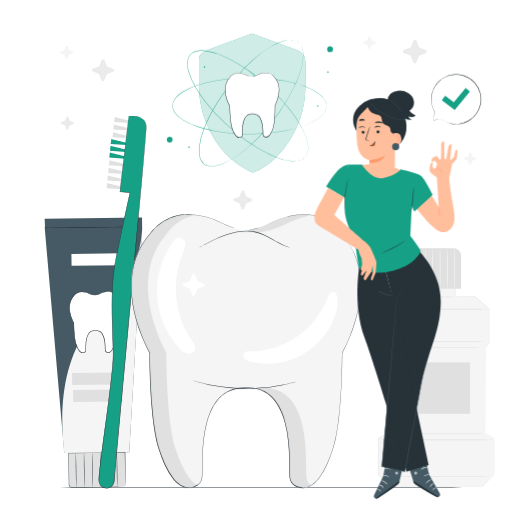
t = 0.00 s
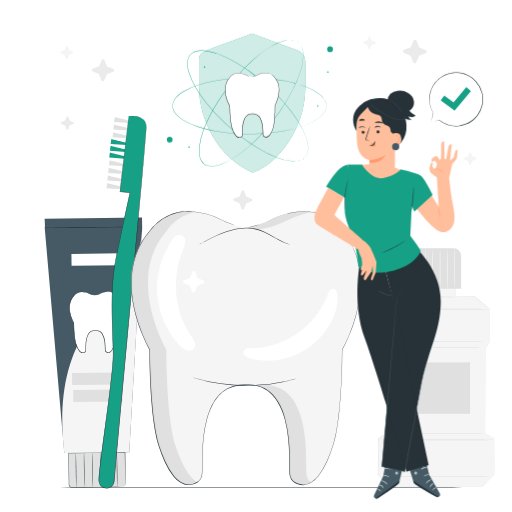
t = 0.23 s
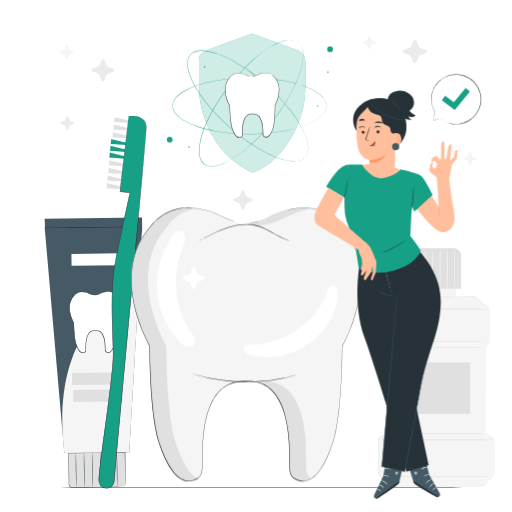
t = 0.49 s
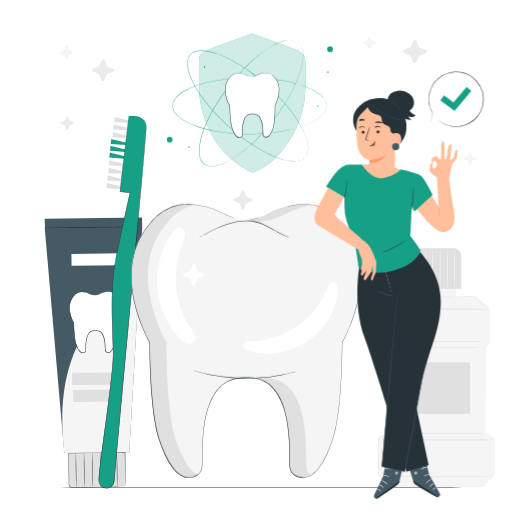
t = 0.75 s
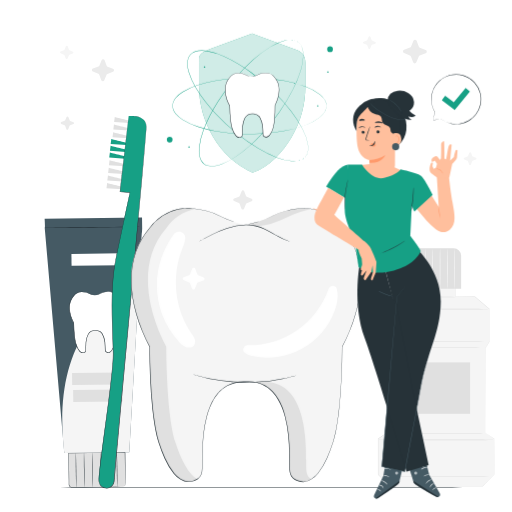
t = 1.05 s
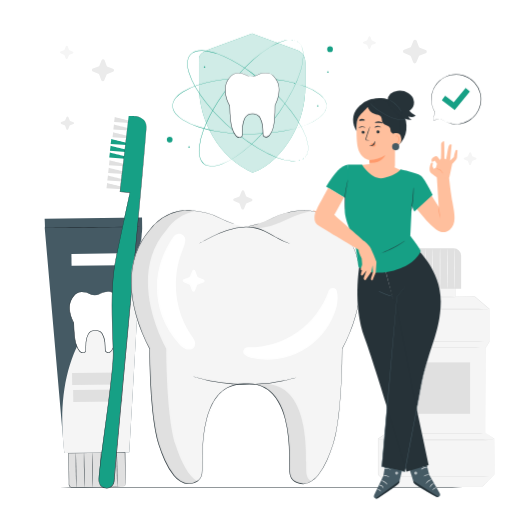
t = 1.20 s

The animated SVG that drew these frames (rendered in a browser with its animation timeline set to each time). Animation: 2 CSS @keyframes rules; one cycle of 1.50 s, repeats indefinitely.

<svg class="animated" id="freepik_stories-oral-care" xmlns="http://www.w3.org/2000/svg" viewBox="0 0 500 500" version="1.1" xmlns:xlink="http://www.w3.org/1999/xlink" xmlns:svgjs="http://svgjs.com/svgjs"><style>svg#freepik_stories-oral-care:not(.animated) .animable {opacity: 0;}svg#freepik_stories-oral-care.animated #freepik--Tooth--inject-45 {animation: 1.5s Infinite  linear floating;animation-delay: 0s;}svg#freepik_stories-oral-care.animated #freepik--speech-bubble--inject-45 {animation: 1.5s Infinite  linear heartbeat;animation-delay: 0s;}            @keyframes floating {                0% {                    opacity: 1;                    transform: translateY(0px);                }                50% {                    transform: translateY(-10px);                }                100% {                    opacity: 1;                    transform: translateY(0px);                }            }                    @keyframes heartbeat {                0% {                    transform: scale(1);                }                10% {                    transform: scale(1.1);                }                30% {                    transform: scale(1);                }                40% {                    transform: scale(1);                }                50% {                    transform: scale(1.1);                }                60% {                    transform: scale(1);                }                100% {                    transform: scale(1);                }            }        </style><g id="freepik--background-complete--inject-45" class="animable" style="transform-origin: 270.778px 255.319px;"><path d="M105,65.07l5.34,2.18a1.58,1.58,0,0,1,0,2.94l-5.39,2a1.56,1.56,0,0,0-.9.88l-2.19,5.34a1.57,1.57,0,0,1-2.93,0l-2-5.4a1.56,1.56,0,0,0-.88-.9l-5.33-2.18a1.58,1.58,0,0,1,0-2.94l5.4-2a1.62,1.62,0,0,0,.9-.88l2.19-5.34a1.57,1.57,0,0,1,2.93,0l2,5.39A1.59,1.59,0,0,0,105,65.07Z" style="fill: rgb(235, 235, 235); transform-origin: 100.53px 68.59px;" id="el18k8a1zyg8h" class="animable"></path><path d="M241.07,192.2l4.61,1.89a1.37,1.37,0,0,1,0,2.54L241,198.39a1.36,1.36,0,0,0-.78.76l-1.89,4.61a1.37,1.37,0,0,1-2.54,0L234,199.07a1.36,1.36,0,0,0-.76-.78l-4.61-1.89a1.36,1.36,0,0,1,0-2.54l4.66-1.76a1.39,1.39,0,0,0,.78-.76l1.89-4.61a1.36,1.36,0,0,1,2.53,0l1.77,4.66A1.39,1.39,0,0,0,241.07,192.2Z" style="fill: rgb(235, 235, 235); transform-origin: 237.146px 195.243px;" id="el6p7gr2zjgik" class="animable"></path><path d="M410,46.59l5.71,2.34a1.69,1.69,0,0,1,0,3.14l-5.77,2.18a1.71,1.71,0,0,0-1,.94l-2.34,5.7a1.69,1.69,0,0,1-3.14,0l-2.18-5.76a1.72,1.72,0,0,0-.94-1l-5.7-2.33a1.69,1.69,0,0,1,0-3.14l5.76-2.18a1.72,1.72,0,0,0,1-.94l2.33-5.71a1.69,1.69,0,0,1,3.14,0l2.19,5.76A1.63,1.63,0,0,0,410,46.59Z" style="fill: rgb(235, 235, 235); transform-origin: 405.175px 50.36px;" id="elgq6ypgajy2k" class="animable"></path><path d="M363.33,39.66l3.08,1.26a.91.91,0,0,1,0,1.69l-3.1,1.18a.88.88,0,0,0-.52.5l-1.26,3.08a.91.91,0,0,1-1.69,0l-1.18-3.1a.91.91,0,0,0-.5-.52l-3.07-1.26a.91.91,0,0,1,0-1.69l3.1-1.18a.86.86,0,0,0,.52-.5L360,36a.91.91,0,0,1,1.69,0l1.18,3.1A.88.88,0,0,0,363.33,39.66Z" style="fill: rgb(245, 245, 245); transform-origin: 360.75px 41.685px;" id="ellh2gd7vlsq" class="animable"></path><path d="M461.69,152.91l3.07,1.26a.91.91,0,0,1,0,1.69L461.63,157a1,1,0,0,0-.52.51l-1.26,3.07a.91.91,0,0,1-1.69,0L457,157.48a.88.88,0,0,0-.51-.51l-3.07-1.26a.91.91,0,0,1,0-1.69l3.11-1.18a.94.94,0,0,0,.52-.5l1.26-3.08a.9.9,0,0,1,1.68,0l1.18,3.1A.9.9,0,0,0,461.69,152.91Z" style="fill: rgb(245, 245, 245); transform-origin: 459.09px 154.918px;" id="elby3ynecgs2" class="animable"></path><path d="M68.51,118.05l3.23,1.33a1,1,0,0,1,0,1.77l-3.26,1.24a1,1,0,0,0-.55.53l-1.32,3.23a1,1,0,0,1-1.78,0l-1.24-3.27a.94.94,0,0,0-.53-.54L59.81,121a1,1,0,0,1,0-1.77L63.1,118a.94.94,0,0,0,.54-.53L65,114.22a1,1,0,0,1,1.77,0L68,117.51A1,1,0,0,0,68.51,118.05Z" style="fill: rgb(235, 235, 235); transform-origin: 65.775px 120.19px;" id="elafyk981r3dj" class="animable"></path><path d="M67.9,49.09l3.23,1.33a1,1,0,0,1,0,1.77l-3.26,1.24a1,1,0,0,0-.55.53L66,57.19a1,1,0,0,1-1.78,0L63,53.9a.94.94,0,0,0-.53-.54L59.19,52a1,1,0,0,1,0-1.77L62.48,49a1,1,0,0,0,.55-.53l1.32-3.23a1,1,0,0,1,1.78,0l1.23,3.27A1,1,0,0,0,67.9,49.09Z" style="fill: rgb(245, 245, 245); transform-origin: 65.16px 51.215px;" id="elvzgtqb5lsrj" class="animable"></path><polygon points="474.14 422.67 474.14 339.8 477.85 333.61 477.85 301.76 463.76 289.78 444.76 289.67 444.76 268.98 427.07 268.98 424.97 268.98 407.28 268.98 407.28 289.67 388.28 289.78 374.19 301.76 374.19 333.61 377.91 339.8 377.91 422.67 369.25 428.54 369.25 463.48 380.84 475.08 424.97 475.08 427.07 475.08 471.2 475.08 482.8 463.48 482.8 428.54 474.14 422.67" style="fill: rgb(245, 245, 245); transform-origin: 426.025px 372.03px;" id="elhjfpyeoonxm" class="animable"></polygon><path d="M474.14,422.67l2.22,1.46,6.47,4.36,0,0v0c0,7.61,0,19.5.07,34.94v.06l0,0c-3.52,3.54-7.42,7.44-11.58,11.61l0,.05h-.07l-90.36.06h-.09l-.07-.06-11.6-11.59-.06-.07v-.1c0-11.07,0-22.82,0-34.94v-.13l.11-.07,8.66-5.88-.11.21c0-25.86,0-53.86,0-82.88l0,.14L374,333.74l0-.06v-1.84q0-15.24,0-30.08v-.12l.09-.08q7.11-6,14.08-12l.08-.06h.09l19-.1-.25.25V268.73h.25l37.48,0H445V269c0,7.09,0,14,0,20.69l-.23-.23,19,.12h.08l.06.05,14.08,12,.08.06v.1c0,11.43,0,22,0,31.85v.05l0,0-3.72,6.19,0-.1c0,25.81-.07,46.51-.09,60.77,0,7.13,0,12.65-.05,16.4,0,1.86,0,3.29,0,4.25s0,1.46,0,1.46,0-.48,0-1.43,0-2.38,0-4.24c0-3.74,0-9.25,0-16.37,0-14.28-.05-35-.09-60.84v0l0-.05,3.7-6.18,0,.09c0-9.85,0-20.42,0-31.85l.07.16q-6.82-5.81-14.09-12l.14.05-19-.1h-.23v-.23c0-6.72,0-13.6,0-20.69l.24.24H407.28l.25-.25q0,10.18,0,20.69v.25h-.26l-19,.11.17-.06-14.09,12,.09-.2q0,14.83,0,30.08v1.77l0-.13,3.71,6.18,0,.06v.07c0,29,0,57,0,82.88v.13l-.11.07c-3,2-6,4.05-8.65,5.87l.1-.2c0,12.12,0,23.87,0,34.94l-.07-.16L381,474.92l-.16-.06,90.36.06-.11.05c4.17-4.16,8.07-8.06,11.61-11.58l0,.09c0-15.44,0-27.33.07-34.94l0,.06-6.46-4.43Z" style="fill: rgb(224, 224, 224); transform-origin: 425.985px 371.97px;" id="elf5kg29fcwlp" class="animable"></path><path d="M476.82,333.37c0,.14-23.15.26-51.69.26s-51.68-.12-51.68-.26,23.13-.26,51.68-.26S476.82,333.23,476.82,333.37Z" style="fill: rgb(224, 224, 224); transform-origin: 425.135px 333.37px;" id="elhvspxsz71ua" class="animable"></path><path d="M472.88,339.45c0,.14-21.38.26-47.75.26s-47.75-.12-47.75-.26,21.38-.26,47.75-.26S472.88,339.31,472.88,339.45Z" style="fill: rgb(224, 224, 224); transform-origin: 425.13px 339.45px;" id="el4eg3tdpwgyq" class="animable"></path><path d="M476.46,301.89c0,.15-22.42.26-50.07.26s-50.08-.11-50.08-.26,22.42-.26,50.08-.26S476.46,301.75,476.46,301.89Z" style="fill: rgb(224, 224, 224); transform-origin: 426.385px 301.89px;" id="elz2yif748sgl" class="animable"></path><path d="M446.77,290.09c0,.15-8.81.26-19.67.26s-19.67-.11-19.67-.26,8.8-.26,19.67-.26S446.77,290,446.77,290.09Z" style="fill: rgb(224, 224, 224); transform-origin: 427.1px 290.09px;" id="el4uauqgcwemi" class="animable"></path><path d="M477.89,423.15c0,.14-22.26.26-49.71.26s-49.72-.12-49.72-.26,22.25-.26,49.72-.26S477.89,423,477.89,423.15Z" style="fill: rgb(224, 224, 224); transform-origin: 428.175px 423.15px;" id="elof2kgfbwx39" class="animable"></path><path d="M481.47,429.58c0,.15-25,.27-55.8.27s-55.8-.12-55.8-.27,25-.26,55.8-.26S481.47,429.44,481.47,429.58Z" style="fill: rgb(224, 224, 224); transform-origin: 425.67px 429.585px;" id="el5892b17f3h" class="animable"></path><path d="M482.54,465c0,.15-25.22.26-56.33.26s-56.34-.11-56.34-.26,25.22-.26,56.34-.26S482.54,464.85,482.54,465Z" style="fill: rgb(224, 224, 224); transform-origin: 426.205px 465px;" id="el2fpf4f14kia" class="animable"></path><rect x="395.11" y="353.86" width="63.97" height="50.23" style="fill: rgb(224, 224, 224); transform-origin: 427.095px 378.975px;" id="elucqbgc7mle" class="animable"></rect><path d="M409.68,242.49h33.41a7.23,7.23,0,0,1,7.23,7.23v32.35a0,0,0,0,1,0,0H402.45a0,0,0,0,1,0,0V249.72A7.23,7.23,0,0,1,409.68,242.49Z" style="fill: rgb(224, 224, 224); transform-origin: 426.385px 262.28px;" id="elxw8y45g8df" class="animable"></path><path d="M408.25,282.14c-.15,0-.26-8.71-.26-19.46s.11-19.47.26-19.47.26,8.71.26,19.47S408.39,282.14,408.25,282.14Z" style="fill: rgb(250, 250, 250); transform-origin: 408.25px 262.675px;" id="eldqjz5sae6vj" class="animable"></path><path d="M415.42,282.14c-.15,0-.26-8.71-.26-19.46s.11-19.47.26-19.47.26,8.71.26,19.47S415.56,282.14,415.42,282.14Z" style="fill: rgb(250, 250, 250); transform-origin: 415.42px 262.675px;" id="el18wqd3yg6izi" class="animable"></path><path d="M422.58,282.14c-.14,0-.26-8.71-.26-19.46s.12-19.47.26-19.47.26,8.71.26,19.47S422.73,282.14,422.58,282.14Z" style="fill: rgb(250, 250, 250); transform-origin: 422.58px 262.675px;" id="el22pkvy9po7t" class="animable"></path><path d="M429.75,282.14c-.14,0-.26-8.71-.26-19.46s.12-19.47.26-19.47.26,8.71.26,19.47S429.89,282.14,429.75,282.14Z" style="fill: rgb(250, 250, 250); transform-origin: 429.75px 262.675px;" id="elfqwjcbecw1j" class="animable"></path><path d="M436.92,282.14c-.15,0-.26-8.71-.26-19.46s.11-19.47.26-19.47.26,8.71.26,19.47S437.06,282.14,436.92,282.14Z" style="fill: rgb(250, 250, 250); transform-origin: 436.92px 262.675px;" id="elosg3a17vdl8" class="animable"></path><path d="M444.08,282.14c-.14,0-.26-8.71-.26-19.46s.12-19.47.26-19.47.26,8.71.26,19.47S444.23,282.14,444.08,282.14Z" style="fill: rgb(250, 250, 250); transform-origin: 444.08px 262.675px;" id="el5wuwj70nkyu" class="animable"></path></g><g id="freepik--Floor--inject-45" class="animable" style="transform-origin: 250px 476px;"><path d="M473.94,476c0,.14-100.27.26-223.93.26S26.06,476.11,26.06,476s100.25-.26,224-.26S473.94,475.83,473.94,476Z" style="fill: rgb(38, 50, 56); transform-origin: 250px 476px;" id="ell5e25lrmnz" class="animable"></path></g><g id="freepik--Toothpaste--inject-45" class="animable" style="transform-origin: 91.23px 344.361px;"><path d="M43.7,222.9c.47-1.12-.11-9.25-.11-9.25l95.12-1.2.14,10.72L126.23,441.58l-63.44.81Z" style="fill: rgb(69, 90, 100); transform-origin: 91.22px 327.42px;" id="elpg3hahgfk1" class="animable"></path><path d="M119.64,475.41l-49.3.63a2.92,2.92,0,0,1-3-2.88L67,442.34l55.14-.7.39,30.82A2.92,2.92,0,0,1,119.64,475.41Z" style="fill: rgb(224, 224, 224); transform-origin: 94.7651px 458.841px;" id="el7prw1p06eu" class="animable"></path><path d="M119.64,475.41s.22,0,.63-.1a3,3,0,0,0,1.52-1,3,3,0,0,0,.58-1.19,7.08,7.08,0,0,0,0-1.62c0-1.2,0-2.57-.08-4.1-.1-6.18-.24-15-.42-25.79l.21.21-52.21.71-2.92,0,.25-.27c.07,5.89.14,11.63.21,17.16q.06,4.15.1,8.15c0,1.33,0,2.64,0,3.94,0,.64,0,1.33.05,1.91A2.67,2.67,0,0,0,70,475.78c.55.05,1.22,0,1.83,0l3.65,0,7-.08,12.51-.12L113,475.4l4.9,0h1.28l.43,0-.43,0-1.27,0-4.91.11L95,475.91l-12.52.19-7,.1-3.66.05c-.63,0-1.2.05-1.89,0a3.06,3.06,0,0,1-1.81-.87,3.21,3.21,0,0,1-.92-1.82c-.06-.69,0-1.3,0-2,0-1.3,0-2.62-.05-3.95q-.06-4-.11-8.14c-.08-5.54-.15-11.28-.23-17.16v-.26H67l2.92,0,52.22-.61h.21v.2c.1,10.77.18,19.61.24,25.79,0,1.54,0,2.91,0,4.1a7.43,7.43,0,0,1-.08,1.66,3,3,0,0,1-.64,1.24,2.94,2.94,0,0,1-1.6.95A1.94,1.94,0,0,1,119.64,475.41Z" style="fill: rgb(38, 50, 56); transform-origin: 94.7076px 458.856px;" id="elqcfmlixn8k" class="animable"></path><path d="M43.63,222.65c0-.15,21.31-.53,47.59-.87s47.61-.48,47.61-.34-21.31.53-47.6.87S43.64,222.79,43.63,222.65Z" style="fill: rgb(38, 50, 56); transform-origin: 91.23px 222.045px;" id="el1d75m9m429r" class="animable"></path><path d="M62.79,442.39l63.44-.81,12.64-217h0c-1.44,20-7.13,35.33-17.71,50.66S97.1,303.75,86.37,319c-24.59,34.92-28.81,78.3-23.58,123.41" style="fill: rgb(245, 245, 245); transform-origin: 99.839px 333.495px;" id="el6ra8x26bh7h" class="animable"></path><path d="M74.52,476c-.15,0-.36-7.53-.48-16.81s-.09-16.82,0-16.82.36,7.52.47,16.81S74.66,476,74.52,476Z" style="fill: rgb(38, 50, 56); transform-origin: 74.2853px 459.185px;" id="elxs94sfuj43g" class="animable"></path><path d="M82.52,475.87c-.14,0-.35-7.53-.47-16.81s-.1-16.82,0-16.83.35,7.53.47,16.82S82.67,475.87,82.52,475.87Z" style="fill: rgb(38, 50, 56); transform-origin: 82.2944px 459.05px;" id="elo88svam2ln" class="animable"></path><path d="M90.53,475.77c-.14,0-.35-7.53-.47-16.82s-.1-16.82,0-16.82.35,7.53.47,16.82S90.68,475.76,90.53,475.77Z" style="fill: rgb(38, 50, 56); transform-origin: 90.3044px 458.95px;" id="el47wcopqvt1i" class="animable"></path><path d="M98.54,475.66c-.14,0-.36-7.52-.47-16.81S98,442,98.11,442s.36,7.53.48,16.82S98.68,475.66,98.54,475.66Z" style="fill: rgb(38, 50, 56); transform-origin: 98.3348px 458.83px;" id="el4yyjax26v7s" class="animable"></path><path d="M106.55,475.56c-.15,0-.36-7.52-.48-16.81s-.09-16.82.05-16.82.36,7.52.47,16.81S106.69,475.56,106.55,475.56Z" style="fill: rgb(38, 50, 56); transform-origin: 106.33px 458.745px;" id="elniehqbrmv7a" class="animable"></path><path d="M114.56,475.46c-.15,0-.36-7.52-.48-16.81s-.09-16.82,0-16.82.36,7.52.47,16.81S114.7,475.46,114.56,475.46Z" style="fill: rgb(38, 50, 56); transform-origin: 114.325px 458.645px;" id="el2ixz1v9i87e" class="animable"></path><path d="M92.7,288.42c6.3-1.31,5.43-3,11.62-3.62a10,10,0,0,1,9.24,4.14c9.13,10.22.32,25.78.32,25.78s.22,14.48-1.72,20.85c-1.8,5.91-4.3,9.16-7,8.57s-2.27-2.43-2.37-4.67.39-17.39-9.61-16.84H93c-10-.29-9.14,14.84-9.18,17.08s.47,4.06-2.26,4.73-5.3-2.52-7.25-8.39c-2.1-6.32-2.25-20.8-2.25-20.8s-9.19-15.33-.32-25.78a10,10,0,0,1,9.13-4.37c6.2.48,5.37,2.18,11.7,3.33" style="fill: rgb(255, 255, 255); transform-origin: 92.7907px 314.634px;" id="elrqtiw6nbc9o" class="animable"></path><path d="M92.53,288.42s-.53-.06-1.52-.28a19.3,19.3,0,0,1-4.24-1.48,14.05,14.05,0,0,0-3.06-1.07,19.87,19.87,0,0,0-3.86-.41,9.88,9.88,0,0,0-8,4.36v0h0a16.82,16.82,0,0,0-3.76,11.56,31.36,31.36,0,0,0,4.15,14l0,.05v.06c.09,4.34.31,8.92.87,13.63A40.76,40.76,0,0,0,74.5,336a20.71,20.71,0,0,0,3.34,6.61,4.08,4.08,0,0,0,3.08,1.68,3.6,3.6,0,0,0,1.71-.55,1.93,1.93,0,0,0,.85-1.46c.11-2.54-.07-5.29.21-8a19.53,19.53,0,0,1,2.21-7.93,8.14,8.14,0,0,1,3-3,8,8,0,0,1,4.18-.93h.07a8,8,0,0,1,4.19.87A7.82,7.82,0,0,1,99,324.53a9.63,9.63,0,0,1,1.3,1.69,19.74,19.74,0,0,1,2.38,7.87c.35,2.68.22,5.43.41,8a2,2,0,0,0,.92,1.42,3.78,3.78,0,0,0,1.73.48,4.17,4.17,0,0,0,3-1.79,21.15,21.15,0,0,0,3.15-6.69,40.9,40.9,0,0,0,1.2-7.12c.44-4.72.55-9.29.53-13.62v-.06l0-.06a31.25,31.25,0,0,0,3.8-14.1,16.92,16.92,0,0,0-4-11.46h0a9.83,9.83,0,0,0-8.16-4.16,15.77,15.77,0,0,0-6.87,1.66,18.68,18.68,0,0,1-4.18,1.58c-1,.24-1.51.31-1.51.31l.38-.1c.25-.07.62-.15,1.11-.29a20,20,0,0,0,4.13-1.65,15.73,15.73,0,0,1,6.94-1.75,10.09,10.09,0,0,1,8.43,4.23l0,0a17.13,17.13,0,0,1,4.2,11.67,31.67,31.67,0,0,1-3.8,14.32l0-.11c0,4.35-.06,8.93-.49,13.68a41.89,41.89,0,0,1-1.2,7.21,21.74,21.74,0,0,1-3.23,6.86,7.56,7.56,0,0,1-1.46,1.36,3.61,3.61,0,0,1-2,.62,4.22,4.22,0,0,1-2-.55,2.57,2.57,0,0,1-.79-.75,3.25,3.25,0,0,1-.37-1c-.21-2.7-.07-5.31-.42-8a19.48,19.48,0,0,0-2.31-7.66,9.51,9.51,0,0,0-1.23-1.59,7.15,7.15,0,0,0-1.59-1.2,7.44,7.44,0,0,0-3.92-.81H93a7.53,7.53,0,0,0-3.91.86,7.63,7.63,0,0,0-2.77,2.84,19.15,19.15,0,0,0-2.15,7.72c-.28,2.68-.09,5.29-.22,8a3,3,0,0,1-.32,1,2.47,2.47,0,0,1-.75.79,4.21,4.21,0,0,1-2,.64,3.53,3.53,0,0,1-2-.55,7.24,7.24,0,0,1-1.5-1.31A21.45,21.45,0,0,1,74,336.12a41.1,41.1,0,0,1-1.4-7.19c-.55-4.74-.76-9.32-.84-13.68l0,.1a31.55,31.55,0,0,1-4.16-14.21,17.24,17.24,0,0,1,3.89-11.78v0a10.07,10.07,0,0,1,8.29-4.44,19.25,19.25,0,0,1,3.9.45,13.75,13.75,0,0,1,3.09,1.12A19.75,19.75,0,0,0,91,288.05c.49.14.87.21,1.12.27Z" style="fill: rgb(38, 50, 56); transform-origin: 92.7373px 314.755px;" id="elklhfwjwx8f" class="animable"></path><g id="elliymy1233o"><rect x="70.43" y="364.06" width="48.15" height="11.67" style="fill: rgb(224, 224, 224); transform-origin: 94.505px 369.895px; transform: rotate(-0.73deg);" class="animable"></rect></g><g id="eleff2c1p6aah"><rect x="71.5" y="380.63" width="48.15" height="11.67" style="fill: rgb(224, 224, 224); transform-origin: 95.575px 386.465px; transform: rotate(-0.73deg);" class="animable"></rect></g><g id="elspqfa1akzda"><rect x="69.82" y="247.65" width="48.15" height="11.67" style="fill: rgb(255, 255, 255); transform-origin: 93.895px 253.485px; transform: rotate(-0.73deg);" class="animable"></rect></g></g><g id="freepik--Toothbrush--inject-45" class="animable" style="transform-origin: 119.673px 295.051px;"><path d="M108.71,135.79c.27.12,15.19,3.8,15.19,3.8l-.4,2.11-15.42-1Z" style="fill: rgb(22, 160, 133); transform-origin: 115.99px 138.745px;" id="el9zy5bz7ri9d" class="animable"></path><path d="M108,142.41c.27.12,15.2,3.8,15.2,3.8l-.41,2.11-15.42-1Z" style="fill: rgb(22, 160, 133); transform-origin: 115.285px 145.365px;" id="elo3q77h0zvh" class="animable"></path><path d="M107.31,149c.27.12,15.2,3.8,15.2,3.8l-.41,2.11-15.42-1Z" style="fill: rgb(22, 160, 133); transform-origin: 114.595px 151.955px;" id="el4gx90m2pus9" class="animable"></path><path d="M107,156.51c.27.13,15.2,3.81,15.2,3.81l-.4,2.1-15.43-1Z" style="fill: rgb(224, 224, 224); transform-origin: 114.285px 159.465px;" id="elpstk34w3z5" class="animable"></path><path d="M106.21,163.94c.27.13,15.19,3.81,15.19,3.81l-.4,2.11-15.42-1Z" style="fill: rgb(224, 224, 224); transform-origin: 113.49px 166.9px;" id="ellmcsdrf99ab" class="animable"></path><path d="M105.43,171.38c.26.13,15.19,3.81,15.19,3.81l-.4,2.1-15.43-1Z" style="fill: rgb(224, 224, 224); transform-origin: 112.705px 174.335px;" id="el0qfcbkynn3li" class="animable"></path><path d="M112.08,114.21c.26.13,15.19,3.81,15.19,3.81l-.4,2.11-15.43-1Z" style="fill: rgb(224, 224, 224); transform-origin: 119.355px 117.17px;" id="elx2h5gq8gsha" class="animable"></path><path d="M111.29,121.65c.27.12,15.2,3.8,15.2,3.8l-.41,2.11-15.42-1Z" style="fill: rgb(224, 224, 224); transform-origin: 118.575px 124.605px;" id="elio7q2tuq7k" class="animable"></path><path d="M110.51,129.08c.26.13,15.19,3.81,15.19,3.81l-.4,2.1-15.43-1Z" style="fill: rgb(224, 224, 224); transform-origin: 117.785px 132.035px;" id="elrnv3tecx4w" class="animable"></path><path d="M104.64,178.81c.27.13,15.2,3.81,15.2,3.81l-.41,2.11-15.42-1Z" style="fill: rgb(224, 224, 224); transform-origin: 111.925px 181.77px;" id="elmbecxasdrq" class="animable"></path><path d="M125.7,113.33s17.16-2.15,17.15,10.46c0,10.66-27.72,299.43-31.39,346a7.47,7.47,0,0,1-7.87,6.87h0a7.48,7.48,0,0,1-7-6.88c-.77-9.88,14.4-103.82,14-124.5-.61-29.29-3.5-63.15,2.73-93.38C119.9,219.55,126.88,188,126.88,188l-9.69-.74Z" style="fill: rgb(22, 160, 133); transform-origin: 119.706px 294.931px;" id="els300j4fssj9" class="animable"></path><path d="M125.7,113.33s0,.43-.13,1.27-.23,2.07-.41,3.71c-.36,3.27-.91,8.11-1.62,14.42-1.43,12.61-3.53,31.08-6.2,54.55l-.14-.17,9.69.73.18,0,0,.18-12.12,57c-1.12,5.28-2.32,10.67-3.08,16.25s-1.39,11.32-1.73,17.18c-.75,11.73-.65,23.95-.3,36.56q.31,9.47.63,19.22c.1,3.25.19,6.53.29,9.83s-.07,6.65-.33,10c-.48,6.68-1.22,13.43-2,20.25S106.75,388,105.85,395q-2.76,20.89-5.64,42.64c-.95,7.24-1.9,14.55-2.69,21.92-.21,1.85-.39,3.7-.52,5.55-.06.93-.18,1.86-.16,2.78a13.16,13.16,0,0,0,.09,2.74,7.21,7.21,0,0,0,12.18,3.71,7.1,7.1,0,0,0,2-4.17c.28-3.25.55-6.49.83-9.72q.86-9.69,1.69-19.26,1.74-19.11,3.43-37.64c2.29-24.67,4.5-48.47,6.61-71.14L135,211.92c3.17-34.29,5.75-62,7.33-81.23.22-2.4.31-4.67.46-6.79a10,10,0,0,0-1.5-5.65,9.79,9.79,0,0,0-3.84-3.25,17.21,17.21,0,0,0-4-1.31,27.37,27.37,0,0,0-5.73-.46c-1.3,0-2,.1-2,.1a16.4,16.4,0,0,1,2-.15,26.19,26.19,0,0,1,5.75.41,16.84,16.84,0,0,1,4.05,1.29,9.82,9.82,0,0,1,3.91,3.28,10.14,10.14,0,0,1,1.56,5.74c-.14,2.13-.23,4.41-.44,6.8-1.52,19.2-4,47-7.16,81.25s-6.94,75.13-11.13,120.47c-2.1,22.67-4.3,46.47-6.58,71.15q-1.68,18.51-3.42,37.64-.84,9.56-1.69,19.25l-.84,9.74a7.73,7.73,0,0,1-12.19,5.28,7.71,7.71,0,0,1-3.06-4.78,14.34,14.34,0,0,1-.1-2.85c0-1,.1-1.87.16-2.81.13-1.86.32-3.71.52-5.56.79-7.39,1.75-14.7,2.69-21.94q2.88-21.72,5.66-42.64,1.35-10.44,2.55-20.67c.79-6.82,1.53-13.56,2-20.23.26-3.33.39-6.64.33-9.94s-.18-6.57-.28-9.82q-.31-9.76-.62-19.23c-.34-12.61-.43-24.85.33-36.6.35-5.87.93-11.62,1.75-17.21s2-11,3.1-16.28c4.52-21.1,8.62-40.22,12.2-56.95l.15.2-9.69-.76H117l0-.16c2.74-23.49,4.9-42,6.37-54.61.74-6.29,1.31-11.12,1.69-14.38.2-1.62.34-2.85.44-3.68S125.7,113.33,125.7,113.33Z" style="fill: rgb(38, 50, 56); transform-origin: 119.673px 295.051px;" id="el2sdrsggt4ar" class="animable"></path></g><g id="freepik--Tooth--inject-45" class="animable" style="transform-origin: 240.113px 342.987px;"><path d="M240.3,225.28c28.34-5.52,24.53-13.08,52.36-15.61s41.25,19.13,41.25,19.13c40.4,46.41,0,115.76,0,115.76s.16,65-8.91,93.49c-8.42,26.47-19.82,40.91-32.1,38.08s-10.07-11-10.38-21.08,2.74-78.05-42.22-76.16l-.77-.05c-45-1.88-41.9,66.09-42.21,76.16s1.89,18.26-10.39,21.09-23.67-11.61-32.1-38.08c-9.06-28.47-8.9-93.49-8.9-93.49s-40.41-69.35,0-115.77c0,0,13.42-21.65,41.25-19.12s24,10.09,52.35,15.61" style="fill: rgb(245, 245, 245); transform-origin: 239.918px 342.953px;" id="elcnuynkq0u0m" class="animable"></path><path d="M241.52,225.69c24.7,5.32,40.14-12.7,63.54-15.58a46.8,46.8,0,0,0-12.15-.44c-25,2.27-24.48,8.58-44.54,13.84" style="fill: rgb(224, 224, 224); transform-origin: 273.29px 218.065px;" id="eltrznvnxlzc7" class="animable"></path><path d="M171.34,438c-9.07-28.47-8.91-93.49-8.91-93.49s-40.41-69.35,0-115.77a45.24,45.24,0,0,1,29.1-18.68c-1.29-.16-2.65-.31-4.1-.44-27.83-2.53-41.25,19.12-41.25,19.12-40.41,46.42,0,115.77,0,115.77s-.16,65,8.9,93.49c8.43,26.47,19.83,40.91,32.1,38.08a17.6,17.6,0,0,0,5.37-2.07C184.51,469,177.2,456.44,171.34,438Z" style="fill: rgb(224, 224, 224); transform-origin: 160.385px 342.923px;" id="elqcu56jxek7k" class="animable"></path><path d="M299,455.05C298.7,445,301.76,377,256.8,378.89l-.76-.05a39.45,39.45,0,0,0-7.9.44c37,5.68,34.33,66.3,34.63,75.77.31,10.07-1.89,18.25,10.38,21.08A14.08,14.08,0,0,0,304,474.07C297.85,470.25,299.28,463.28,299,455.05Z" style="fill: rgb(224, 224, 224); transform-origin: 276.07px 427.628px;" id="elt01ug6ltdjb" class="animable"></path><path d="M285.29,242.43a.77.77,0,0,1-.25,0l-.73-.16-1.17-.26-1.58-.47a53.82,53.82,0,0,1-9.54-4.27c-3.9-2.09-8.33-4.94-13.6-7.39a40.77,40.77,0,0,0-8.59-2.93,44.52,44.52,0,0,0-9.7-1,61.15,61.15,0,0,0-18.54,3.21,108.63,108.63,0,0,0-14.27,5.93c-4,1.94-7.1,3.63-9.28,4.78l-2.52,1.32-.66.34-.23.1s.06-.06.21-.15l.63-.38,2.47-1.41c2.15-1.2,5.27-2.94,9.21-4.93a105.66,105.66,0,0,1,14.29-6.06,61,61,0,0,1,18.69-3.27,44.36,44.36,0,0,1,9.81,1,41.07,41.07,0,0,1,8.68,3c5.31,2.5,9.72,5.39,13.58,7.5a57.74,57.74,0,0,0,9.43,4.41l1.55.51,1.16.31.71.2A.91.91,0,0,1,285.29,242.43Z" style="fill: rgb(38, 50, 56); transform-origin: 239.96px 233.934px;" id="eleihqk1m0yn" class="animable"></path><path d="M290.87,372.26s-.08,0-.26.1l-.78.24-3,.88-2.2.62c-.8.22-1.69.42-2.63.65-1.9.44-4.05,1-6.46,1.44l-3.78.74c-1.31.26-2.69.44-4.11.67-2.85.49-5.91.81-9.13,1.19a191.84,191.84,0,0,1-21.07.88,189.88,189.88,0,0,1-21-1.65c-3.2-.49-6.25-.92-9.08-1.51-1.41-.29-2.78-.52-4.09-.82l-3.75-.88c-2.39-.52-4.52-1.17-6.39-1.68-.94-.26-1.82-.49-2.62-.73l-2.17-.71-3-1-.78-.27-.26-.11a.93.93,0,0,1,.28.06l.79.22,3,.89,2.18.66,2.62.69c1.89.49,4,1.11,6.41,1.6l3.74.85c1.31.29,2.68.51,4.09.78,2.82.58,5.87,1,9.07,1.47a181.21,181.21,0,0,0,42,.76c3.21-.36,6.27-.66,9.11-1.14,1.42-.22,2.8-.39,4.12-.63l3.77-.71c2.41-.41,4.56-.95,6.46-1.37l2.64-.6,2.2-.57,3.06-.79.8-.19Z" style="fill: rgb(38, 50, 56); transform-origin: 237.59px 374.998px;" id="eljjtntqj3mmi" class="animable"></path><path d="M239.78,225.24l-1.72-.35c-1.14-.25-2.86-.54-5.07-1.13-1.11-.29-2.36-.57-3.71-1s-2.85-.84-4.43-1.41a101,101,0,0,1-10.71-4.59,62.37,62.37,0,0,0-13.72-5c-1.31-.29-2.66-.55-4-.82l-4.25-.63-4.46-.49c-1.51-.09-3.06-.12-4.64-.19a19,19,0,0,0-2.38.08l-2.42.16c-1.63.16-3.26.51-4.93.77a45.29,45.29,0,0,0-27,18.25h0a73.2,73.2,0,0,0-13.43,23,83.78,83.78,0,0,0-3.46,14,98,98,0,0,0-1,15.06,125.91,125.91,0,0,0,5,31.64,159,159,0,0,0,5.52,16,141,141,0,0,0,7.47,15.82l0,0v.06q0,14.66.76,30c.48,10.24,1.18,20.7,2.32,31.32.31,2.66.57,5.33,1,8s.72,5.36,1.22,8c.23,1.34.47,2.69.7,4l.87,4,.43,2c.16.67.36,1.32.54,2l1.11,4a138.22,138.22,0,0,0,6,15.65,65.86,65.86,0,0,0,8.79,14.51,27.77,27.77,0,0,0,6.34,5.7,14.37,14.37,0,0,0,8.09,2.36,15.77,15.77,0,0,0,4.22-.77,15.52,15.52,0,0,0,3.93-1.75,9.93,9.93,0,0,0,3-3.06,12.34,12.34,0,0,0,1.35-4.08,61.75,61.75,0,0,0,.31-8.84l.09-8.95c.08-6,.35-12,1-18.05a119.78,119.78,0,0,1,3.23-18,76.49,76.49,0,0,1,2.91-8.78c.53-1.45,1.23-2.84,1.86-4.25.34-.7.73-1.37,1.09-2.06a21.14,21.14,0,0,1,1.16-2l1.24-2,1.39-1.89c.24-.31.46-.63.71-.93l.77-.88c.53-.58,1-1.2,1.58-1.75a34.15,34.15,0,0,1,7.48-5.69,35.19,35.19,0,0,1,18.36-3.83l.41,0h0a34.76,34.76,0,0,1,18.29,4,34.12,34.12,0,0,1,7.43,5.75,43.86,43.86,0,0,1,5.62,7.47,54.93,54.93,0,0,1,4.05,8.35A77.6,77.6,0,0,1,278.8,413,121,121,0,0,1,282,431c.65,6,.9,12.05,1,18l.09,8.94a57.39,57.39,0,0,0,.35,8.82,12.12,12.12,0,0,0,1.44,4,10,10,0,0,0,3,3,17.09,17.09,0,0,0,4,1.68,13.74,13.74,0,0,0,12.27-1.76,28.44,28.44,0,0,0,6.3-5.74,66.53,66.53,0,0,0,8.73-14.52,138.59,138.59,0,0,0,5.94-15.64c.71-2.67,1.56-5.29,2.07-8,.29-1.34.58-2.67.86-4s.47-2.69.7-4c.49-2.67.84-5.35,1.21-8s.65-5.33,1-8c1.15-10.61,1.84-21.06,2.32-31.27s.72-20.23.76-30v-.06l0-.05a141.29,141.29,0,0,0,7.47-15.84,160.07,160.07,0,0,0,5.52-16,125.49,125.49,0,0,0,5-31.63,97.76,97.76,0,0,0-1-15.05,83.78,83.78,0,0,0-3.46-14,73.46,73.46,0,0,0-13.42-23h0a43.17,43.17,0,0,0-7.92-8.7,45.1,45.1,0,0,0-19.2-9.57l-2.48-.42a18.74,18.74,0,0,0-2.45-.34l-2.43-.16a19.14,19.14,0,0,0-2.39-.07c-1.57.08-3.12.1-4.64.21l-4.46.49-4.25.64c-1.37.28-2.73.52-4,.83a63,63,0,0,0-13.7,5.06,97.32,97.32,0,0,1-10.67,4.57c-1.58.57-3.06,1-4.41,1.41s-2.59.69-3.69,1c-2.2.59-3.91.87-5,1.13l-1.71.34,1.7-.39c1.13-.26,2.83-.56,5-1.16,1.1-.3,2.35-.57,3.69-1s2.82-.84,4.39-1.42A97.89,97.89,0,0,0,266,216.7a63.11,63.11,0,0,1,13.72-5.11c1.31-.32,2.67-.56,4-.85l4.26-.65,4.47-.49c1.52-.12,3.08-.14,4.66-.22a17.53,17.53,0,0,1,2.4.06l2.44.16a20.9,20.9,0,0,1,2.47.33l2.5.42a45.55,45.55,0,0,1,19.33,9.6,43.92,43.92,0,0,1,8,8.76v0a73.63,73.63,0,0,1,13.51,23.1,84.65,84.65,0,0,1,3.49,14,97.36,97.36,0,0,1,1,15.11,125.33,125.33,0,0,1-4.94,31.74,158.33,158.33,0,0,1-5.51,16.08,143.11,143.11,0,0,1-7.5,15.9l0-.11q0,14.64-.74,30c-.47,10.22-1.16,20.67-2.3,31.3-.31,2.65-.56,5.32-1,8s-.71,5.36-1.21,8l-.69,4-.87,4c-.51,2.7-1.37,5.34-2.08,8a138.37,138.37,0,0,1-5.95,15.7,67.32,67.32,0,0,1-8.8,14.63,28.78,28.78,0,0,1-6.41,5.84A14.24,14.24,0,0,1,291.68,476a17.45,17.45,0,0,1-4.09-1.73,10.61,10.61,0,0,1-3.18-3.15,12.53,12.53,0,0,1-1.51-4.23,57.63,57.63,0,0,1-.36-8.9l-.09-8.93c-.07-6-.33-12-1-18a119.5,119.5,0,0,0-3.17-17.92,76.54,76.54,0,0,0-2.85-8.72,56,56,0,0,0-4-8.28,44.12,44.12,0,0,0-5.54-7.37,31.6,31.6,0,0,0-25.33-9.61h0l-.41,0A34.71,34.71,0,0,0,222,382.88a34.08,34.08,0,0,0-7.35,5.61c-.56.54-1,1.15-1.56,1.72l-.76.86c-.24.3-.46.62-.7.93l-1.37,1.86-1.23,2c-.43.64-.78,1.32-1.15,2s-.74,1.34-1.07,2c-.63,1.4-1.32,2.77-1.85,4.22a76.59,76.59,0,0,0-2.89,8.71,120,120,0,0,0-3.22,17.93c-.65,6-.93,12-1,18l-.09,8.94a60.48,60.48,0,0,1-.32,8.92,12.75,12.75,0,0,1-1.42,4.26,10.28,10.28,0,0,1-3.11,3.22,16.93,16.93,0,0,1-2,1.05,20.12,20.12,0,0,1-2.09.76,16.53,16.53,0,0,1-4.36.8,14.87,14.87,0,0,1-8.36-2.45,27.94,27.94,0,0,1-6.46-5.8,66,66,0,0,1-8.86-14.62,138.73,138.73,0,0,1-6-15.71c-.38-1.34-.75-2.68-1.12-4-.18-.66-.38-1.33-.54-2l-.43-2-.87-4c-.24-1.35-.47-2.7-.7-4-.5-2.68-.85-5.37-1.22-8.05s-.66-5.35-1-8c-1.14-10.64-1.83-21.11-2.3-31.35S146,354.3,146,344.52l0,.11a141.82,141.82,0,0,1-7.48-15.88A159.88,159.88,0,0,1,133,312.68a126.12,126.12,0,0,1-5-31.74,98.87,98.87,0,0,1,1-15.13,84.77,84.77,0,0,1,3.49-14.06,73.54,73.54,0,0,1,13.52-23.1l0,0a45.35,45.35,0,0,1,17.3-14.83,44.82,44.82,0,0,1,9.91-3.51c1.68-.26,3.32-.61,4.95-.77l2.44-.15a19.15,19.15,0,0,1,2.39-.08c1.59.07,3.14.11,4.67.21l4.46.49,4.26.65c1.38.27,2.73.53,4.05.83a63,63,0,0,1,13.75,5.09,96.59,96.59,0,0,0,10.67,4.62c1.58.59,3.06,1,4.42,1.44s2.6.72,3.7,1c2.21.61,3.92.91,5.06,1.18Z" style="fill: rgb(38, 50, 56); transform-origin: 240.125px 342.987px;" id="els4zycv0o6dc" class="animable"></path><path d="M193.54,274.66l5.28,2.16a1.56,1.56,0,0,1,0,2.91l-5.34,2a1.62,1.62,0,0,0-.89.87l-2.16,5.28a1.56,1.56,0,0,1-2.91,0l-2-5.34a1.62,1.62,0,0,0-.87-.89l-5.28-2.16a1.56,1.56,0,0,1,0-2.91l5.34-2a1.57,1.57,0,0,0,.9-.87l2.16-5.28a1.56,1.56,0,0,1,2.91,0l2,5.34A1.58,1.58,0,0,0,193.54,274.66Z" style="fill: rgb(255, 255, 255); transform-origin: 189.095px 278.155px;" id="elyz6nj6ivxk" class="animable"></path><path d="M187.31,332c-16.44-23.69-20.13-55.71-9.51-82.52,1.4-3.54,3-7.08,3.21-10.88v-.12c.19-6.14-7.81-8.7-11.4-3.71-10.16,14.13-16.34,31.74-16.39,48.91a83.85,83.85,0,0,0,21.19,55.63c2.59,2.89,5.59,5.72,9.66,6a6.23,6.23,0,0,0,6-3.11C191.85,338.78,189.42,335.07,187.31,332Z" style="fill: rgb(255, 255, 255); transform-origin: 171.953px 288.734px;" id="elpdcysdkczg7" class="animable"></path><path d="M305.1,209.81a4.35,4.35,0,0,1,1.66,0,12.77,12.77,0,0,1,3.87,1.08,11.58,11.58,0,0,1,3.33,2.26c.75.73,1,1.33,1,1.36s-.44-.46-1.22-1.09a14.67,14.67,0,0,0-3.3-2A25.62,25.62,0,0,0,305.1,209.81Z" style="fill: rgb(255, 154, 108); transform-origin: 310.03px 212.121px;" id="el86xt7ow2om4" class="animable"></path><path d="M329,288.25a4.17,4.17,0,0,0-8-.32,82.54,82.54,0,0,1-79.28,55.21,4.07,4.07,0,0,0-2.59,7.27l.12.09a18,18,0,0,0,6.73,3.08,70.1,70.1,0,0,0,81.1-44.75C329.45,302.34,330.57,294.79,329,288.25Z" style="fill: rgb(255, 255, 255); transform-origin: 283.651px 320.159px;" id="el7ej6y0gn4j3" class="animable"></path></g><g id="freepik--Shield--inject-45" class="animable animator-active" style="transform-origin: 243.97px 100.585px;"><path d="M288.49,48.33,246.17,32.74,204.25,48.12c-5.35,2.59-10,4.14-10,9.25V82.83A98,98,0,0,0,208,133.5a86.7,86.7,0,0,0,38.56,34.93c17.13-5.71,29.92-20.92,37.74-33.94a98.11,98.11,0,0,0,13.81-50.66V60.93C298.13,53.64,294.36,50.08,288.49,48.33Z" style="fill: rgb(22, 160, 133); transform-origin: 246.18px 100.585px;" id="eldpumk98xkkm" class="animable"></path><g id="el5wzpfokgd92"><g style="opacity: 0.8; transform-origin: 246.18px 100.585px;" class="animable"><path d="M288.49,48.33,246.17,32.74,204.25,48.12c-5.35,2.59-10,4.14-10,9.25V82.83A98,98,0,0,0,208,133.5a86.7,86.7,0,0,0,38.56,34.93c17.13-5.71,29.92-20.92,37.74-33.94a98.11,98.11,0,0,0,13.81-50.66V60.93C298.13,53.64,294.36,50.08,288.49,48.33Z" style="fill: rgb(255, 255, 255); transform-origin: 246.18px 100.585px;" id="el5k3z6wcw30m" class="animable"></path></g></g><path d="M298,153.39l.53-.7c.08-.12.18-.24.29-.39s.19-.32.3-.51a7.84,7.84,0,0,0,.66-1.33c.11-.26.23-.53.34-.83l.26-1a6.74,6.74,0,0,0,.22-1.07,10.5,10.5,0,0,0,.16-1.18,22,22,0,0,0-.26-5.67,50.66,50.66,0,0,0-5.21-14.68,114.86,114.86,0,0,0-11.19-17.41A179.58,179.58,0,0,0,267.4,89.91a204.9,204.9,0,0,0-21.92-18.7c-4.09-3-8.4-5.92-12.95-8.67A126.33,126.33,0,0,0,218.14,55a67.2,67.2,0,0,0-16-5,28.09,28.09,0,0,0-8.54-.21A15.68,15.68,0,0,0,189.47,51a10.28,10.28,0,0,0-5.59,6.26,16,16,0,0,0-.72,4.23,28,28,0,0,0,1.18,8.46,67.39,67.39,0,0,0,6.8,15.34,125.75,125.75,0,0,0,9.14,13.44c3.24,4.21,6.63,8.16,10.09,11.89a203.14,203.14,0,0,0,21.08,19.64A177.37,177.37,0,0,0,252,144.67a114.61,114.61,0,0,0,18.57,9.14,51.12,51.12,0,0,0,15.18,3.51,22.56,22.56,0,0,0,5.66-.39,9.82,9.82,0,0,0,1.16-.3,6.54,6.54,0,0,0,1-.34l.92-.37c.29-.14.54-.29.79-.42a7.74,7.74,0,0,0,1.25-.82,4.79,4.79,0,0,0,.47-.35l.35-.34.64-.6s-.2.22-.61.63l-.35.34c-.14.12-.3.23-.47.36a7.61,7.61,0,0,1-1.24.83c-.25.14-.51.3-.79.44l-.93.38a6.35,6.35,0,0,1-1,.35,9.65,9.65,0,0,1-1.15.31,22.79,22.79,0,0,1-5.7.42A50.84,50.84,0,0,1,270.48,154a113.9,113.9,0,0,1-18.63-9.11,178.87,178.87,0,0,1-20.58-14.44,203.59,203.59,0,0,1-21.13-19.65c-3.46-3.73-6.86-7.69-10.12-11.9a126.31,126.31,0,0,1-9.16-13.47A67.74,67.74,0,0,1,184,70a28.65,28.65,0,0,1-1.19-8.56,16.45,16.45,0,0,1,.74-4.33,12.07,12.07,0,0,1,2.2-3.84,11.74,11.74,0,0,1,3.57-2.61,16.4,16.4,0,0,1,4.21-1.23,28.73,28.73,0,0,1,8.64.22,67.45,67.45,0,0,1,16.09,5,127,127,0,0,1,14.43,7.57c4.55,2.76,8.87,5.68,13,8.7a204.16,204.16,0,0,1,21.92,18.75,177.62,177.62,0,0,1,16.69,18.81A113.7,113.7,0,0,1,295.45,126a50.74,50.74,0,0,1,5.17,14.74,22.12,22.12,0,0,1,.23,5.7,10.65,10.65,0,0,1-.17,1.19,6.73,6.73,0,0,1-.23,1.07c-.09.34-.19.66-.27,1s-.24.58-.34.84a8.17,8.17,0,0,1-.69,1.33c-.11.18-.2.36-.3.51l-.31.38C298.18,153.17,298,153.39,298,153.39Z" style="fill: rgb(22, 160, 133); transform-origin: 241.873px 103.342px;" id="el1zb28g218xw" class="animable"></path><path d="M318.71,103.4s0-.3-.08-.88c0-.14,0-.3,0-.48s-.08-.37-.12-.58a7.65,7.65,0,0,0-.39-1.44c-.09-.26-.18-.55-.3-.84l-.44-.89a7.74,7.74,0,0,0-.55-1c-.22-.31-.4-.67-.66-1a22.13,22.13,0,0,0-4-4.07,51.13,51.13,0,0,0-13.67-7.48,114.75,114.75,0,0,0-19.94-5.54,177.37,177.37,0,0,0-24.93-2.88,204.24,204.24,0,0,0-28.81.63c-5.05.48-10.21,1.17-15.43,2.15a125.25,125.25,0,0,0-15.76,4A67.18,67.18,0,0,0,178.33,90a28.22,28.22,0,0,0-6.51,5.53,15.77,15.77,0,0,0-2.29,3.63,10.33,10.33,0,0,0,0,8.39,15.59,15.59,0,0,0,2.28,3.64,28,28,0,0,0,6.51,5.53,67.22,67.22,0,0,0,15.29,6.92,125.68,125.68,0,0,0,15.76,4c5.23,1,10.39,1.67,15.44,2.15a204.24,204.24,0,0,0,28.81.63,177.52,177.52,0,0,0,24.94-2.88A115.26,115.26,0,0,0,298.5,122a51.21,51.21,0,0,0,13.66-7.48,22.13,22.13,0,0,0,4-4.07,11.22,11.22,0,0,0,.66-1,6.64,6.64,0,0,0,.55-1l.44-.89c.12-.29.21-.58.3-.84a7.65,7.65,0,0,0,.39-1.44c0-.21.09-.4.12-.58s0-.34,0-.48c0-.58.08-.87.08-.87s0,.29,0,.87c0,.15,0,.31,0,.49s-.07.37-.11.58a7.36,7.36,0,0,1-.37,1.45c-.1.27-.19.56-.3.85l-.44.9a7.21,7.21,0,0,1-.54,1c-.22.31-.4.67-.66,1a22.56,22.56,0,0,1-4,4.11,51.12,51.12,0,0,1-13.67,7.56,114.31,114.31,0,0,1-20,5.59,176,176,0,0,1-25,2.93,203.15,203.15,0,0,1-28.85-.6c-5.06-.47-10.23-1.17-15.47-2.14a125,125,0,0,1-15.8-4A67.38,67.38,0,0,1,178.14,117a28.85,28.85,0,0,1-6.59-5.6,16.27,16.27,0,0,1-2.33-3.72,11.91,11.91,0,0,1-.92-4.33,12.08,12.08,0,0,1,.92-4.33,16.67,16.67,0,0,1,2.34-3.72,28.81,28.81,0,0,1,6.59-5.59,67.51,67.51,0,0,1,15.36-6.94,124.68,124.68,0,0,1,15.81-4c5.23-1,10.4-1.67,15.46-2.15a204.64,204.64,0,0,1,28.85-.6,177.66,177.66,0,0,1,25,2.93,113.94,113.94,0,0,1,20,5.59,51.2,51.2,0,0,1,13.68,7.56,22.56,22.56,0,0,1,4,4.11c.26.32.44.68.66,1a7.64,7.64,0,0,1,.54,1c.15.32.3.62.44.9s.2.58.3.85a7.54,7.54,0,0,1,.37,1.45c0,.21.09.4.11.58s0,.34,0,.49C318.7,103.1,318.71,103.4,318.71,103.4Z" style="fill: rgb(22, 160, 133); transform-origin: 243.519px 103.352px;" id="elpdc6ry4n7d" class="animable"></path><path d="M291.26,41.16l-.74-.47-.4-.27c-.16-.09-.34-.17-.53-.26a7.56,7.56,0,0,0-1.38-.57l-.85-.28-1-.2A7.37,7.37,0,0,0,285.3,39a10.88,10.88,0,0,0-1.18-.09,22.63,22.63,0,0,0-5.65.65,51,51,0,0,0-14.28,6.22,115,115,0,0,0-16.6,12.36,179.05,179.05,0,0,0-17.55,18,202.13,202.13,0,0,0-17.15,23.15c-2.72,4.28-5.33,8.79-7.76,13.52a125.41,125.41,0,0,0-6.53,14.87,67,67,0,0,0-3.91,16.32,28.76,28.76,0,0,0,.38,8.53,16.12,16.12,0,0,0,1.48,4,11.77,11.77,0,0,0,2.76,3.28,11.92,11.92,0,0,0,3.86,1.87,16.21,16.21,0,0,0,4.28.42,28.4,28.4,0,0,0,8.36-1.75,67.54,67.54,0,0,0,14.83-7.85,125.73,125.73,0,0,0,12.78-10c4-3.53,7.69-7.18,11.16-10.88a203.56,203.56,0,0,0,18.15-22.39,178.2,178.2,0,0,0,13-21.47,114,114,0,0,0,7.84-19.15A51,51,0,0,0,296,53.14a22.32,22.32,0,0,0-.77-5.63,10.68,10.68,0,0,0-.38-1.13,7.1,7.1,0,0,0-.41-1l-.44-.89c-.15-.28-.32-.52-.47-.76a8.36,8.36,0,0,0-.9-1.19c-.14-.16-.26-.32-.39-.45l-.36-.32-.64-.6.67.57.37.32.39.45a7.7,7.7,0,0,1,.91,1.18c.16.24.33.49.49.76s.29.58.44.9a6.67,6.67,0,0,1,.43,1,11.51,11.51,0,0,1,.38,1.13,21.93,21.93,0,0,1,.81,5.65,50.79,50.79,0,0,1-2.4,15.44,114.19,114.19,0,0,1-7.81,19.21,178.4,178.4,0,0,1-13,21.53,203.63,203.63,0,0,1-18.15,22.43c-3.48,3.71-7.2,7.37-11.18,10.91a123.76,123.76,0,0,1-12.8,10.07,67.59,67.59,0,0,1-14.91,7.89,28.57,28.57,0,0,1-8.46,1.78,16.56,16.56,0,0,1-4.37-.44,10.54,10.54,0,0,1-6.84-5.31,16.44,16.44,0,0,1-1.51-4.12,28.8,28.8,0,0,1-.38-8.63,67.39,67.39,0,0,1,3.93-16.4,123.82,123.82,0,0,1,6.56-14.91c2.43-4.74,5.05-9.25,7.78-13.54a203.5,203.5,0,0,1,17.2-23.17,178.07,178.07,0,0,1,17.61-17.94,115.16,115.16,0,0,1,16.65-12.35,51,51,0,0,1,14.36-6.17,22.22,22.22,0,0,1,5.67-.63c.42,0,.81.07,1.19.09a7.14,7.14,0,0,1,1.09.16l1,.21c.31.09.59.19.86.28a8.52,8.52,0,0,1,1.37.59l.53.27.4.28Z" style="fill: rgb(22, 160, 133); transform-origin: 245.143px 100.588px;" id="ele43hvg3m1q9" class="animable"></path><circle cx="165.68" cy="136.37" r="2.79" style="fill: rgb(22, 160, 133); transform-origin: 165.68px 136.37px;" id="el5wxsgca9056" class="animable"></circle><path d="M325.05,48a2.79,2.79,0,1,1-2.79-2.79A2.78,2.78,0,0,1,325.05,48Z" style="fill: rgb(22, 160, 133); transform-origin: 322.26px 48px;" id="elafm48zj6cc6" class="animable"></path><path d="M185.27,143.57a.71.71,0,1,1-.71-.71A.71.71,0,0,1,185.27,143.57Z" style="fill: rgb(22, 160, 133); transform-origin: 184.56px 143.57px;" id="el16daew7ci2hh" class="animable"></path><path d="M200.4,65.4a.71.71,0,1,1-.71-.71A.71.71,0,0,1,200.4,65.4Z" style="fill: rgb(22, 160, 133); transform-origin: 199.69px 65.4px;" id="elb9bcob6uns5" class="animable"></path><path d="M311,103.4a.71.71,0,1,1-.71-.71A.71.71,0,0,1,311,103.4Z" style="fill: rgb(22, 160, 133); transform-origin: 310.29px 103.4px;" id="elhz2uhg76eov" class="animable"></path><path d="M320.89,70.34a.71.71,0,1,1-.71-.71A.71.71,0,0,1,320.89,70.34Z" style="fill: rgb(22, 160, 133); transform-origin: 320.18px 70.34px;" id="elt8kmy902y3f" class="animable"></path><path d="M246.1,75c6.65-1.39,5.73-3.15,12.27-3.83a10.56,10.56,0,0,1,9.76,4.38c9.65,10.8.35,27.24.35,27.24s.23,15.3-1.82,22c-1.9,6.26-4.54,9.69-7.44,9.06s-2.4-2.56-2.5-4.93.41-18.37-10.17-17.8h-.18c-10.58-.31-9.66,15.67-9.7,18s.5,4.29-2.38,5-5.61-2.67-7.67-8.87c-2.22-6.67-2.38-22-2.38-22s-9.71-16.2-.34-27.24a10.57,10.57,0,0,1,9.65-4.63c6.55.51,5.68,2.3,12.37,3.52" style="fill: rgb(255, 255, 255); transform-origin: 246.167px 102.66px;" id="elkzq3hs1dyib" class="animable"></path><path d="M245.92,75a15.54,15.54,0,0,1-1.61-.3,19.55,19.55,0,0,1-4.48-1.56A14.62,14.62,0,0,0,236.59,72a19.62,19.62,0,0,0-4.07-.43A10.41,10.41,0,0,0,224,76.18h0A17.14,17.14,0,0,0,221,81.62a19.86,19.86,0,0,0-.94,6.8,33.74,33.74,0,0,0,4.41,14.81l0,0v.06c.1,4.59.33,9.42.92,14.4a43.79,43.79,0,0,0,1.47,7.5,21.79,21.79,0,0,0,3.53,7,4.33,4.33,0,0,0,3.27,1.79,3.92,3.92,0,0,0,1.81-.59,2.08,2.08,0,0,0,.91-1.56c.11-2.69-.08-5.58.22-8.42a20.53,20.53,0,0,1,2.33-8.38,8.65,8.65,0,0,1,3.13-3.2,8.51,8.51,0,0,1,4.42-1h.07a8.46,8.46,0,0,1,4.42.92,7.85,7.85,0,0,1,1.81,1.37,10.27,10.27,0,0,1,1.38,1.77,21,21,0,0,1,2.51,8.32c.37,2.83.23,5.73.43,8.4a2.14,2.14,0,0,0,1,1.52,4.08,4.08,0,0,0,1.83.5,4.36,4.36,0,0,0,3.21-1.9,22.26,22.26,0,0,0,3.33-7.07,43.61,43.61,0,0,0,1.27-7.52c.46-5,.57-9.82.55-14.4v-.06l0,0a33.62,33.62,0,0,0,4-14.92A19.91,19.91,0,0,0,271.21,81,17.08,17.08,0,0,0,268,75.65h0a10.38,10.38,0,0,0-8.63-4.39,20,20,0,0,0-4.07.54A14.64,14.64,0,0,0,252.11,73a20.13,20.13,0,0,1-4.42,1.66c-1,.26-1.59.34-1.59.34s.13,0,.39-.12.66-.15,1.18-.3A20.65,20.65,0,0,0,252,72.84a15.22,15.22,0,0,1,3.22-1.26,21,21,0,0,1,4.12-.59,10.67,10.67,0,0,1,8.9,4.47l0,0a17.52,17.52,0,0,1,3.29,5.43,20.09,20.09,0,0,1,1.16,6.89,33.8,33.8,0,0,1-4,15.13l0-.11c0,4.6-.07,9.44-.52,14.46a43.69,43.69,0,0,1-1.28,7.61,22.56,22.56,0,0,1-3.41,7.25,7.44,7.44,0,0,1-1.53,1.43,3.71,3.71,0,0,1-2.06.66,4.49,4.49,0,0,1-2.09-.58,2.58,2.58,0,0,1-.82-.79,3.12,3.12,0,0,1-.4-1.06,14.08,14.08,0,0,1-.11-2.13c0-.7,0-1.4-.05-2.1,0-1.4-.12-2.81-.29-4.21a20.37,20.37,0,0,0-2.44-8.11,10,10,0,0,0-1.29-1.68,7.35,7.35,0,0,0-5.84-2.13h-.12a7.94,7.94,0,0,0-4.14.91,8.09,8.09,0,0,0-2.94,3,20.26,20.26,0,0,0-2.27,8.16c-.3,2.84-.1,5.6-.23,8.46a3.26,3.26,0,0,1-.34,1.07,2.51,2.51,0,0,1-.79.83,4.37,4.37,0,0,1-2.07.67,3.6,3.6,0,0,1-2.08-.58,7,7,0,0,1-1.58-1.38,22.1,22.1,0,0,1-3.62-7.16,42.88,42.88,0,0,1-1.47-7.59,144.43,144.43,0,0,1-.89-14.46l0,.11a33.8,33.8,0,0,1-4.42-15,20.41,20.41,0,0,1,1-6.93A17.48,17.48,0,0,1,223.78,76l0,0a10.68,10.68,0,0,1,8.75-4.69,20,20,0,0,1,4.13.48A14.92,14.92,0,0,1,239.9,73a20.77,20.77,0,0,0,4.43,1.64c.51.14.92.21,1.18.28Z" style="fill: rgb(38, 50, 56); transform-origin: 246.141px 102.755px;" id="el2b00kyytymp" class="animable"></path></g><g id="freepik--speech-bubble--inject-45" class="animable" style="transform-origin: 445.467px 96.9366px;"><path d="M422.84,117.44l7.51-1.42a24.34,24.34,0,1,0-5.74-6.56h0Z" style="fill: rgb(255, 255, 255); transform-origin: 445.502px 96.9711px;" id="eln4ug0qj8srs" class="animable"></path><path d="M422.84,117.44l.09-.5.31-1.51,1.25-6a.11.11,0,0,1,.13-.09l.06,0h0l-.18.14A24.29,24.29,0,0,1,421,98a23.5,23.5,0,0,1,.93-7.77,24.24,24.24,0,0,1,11.15-14.4,24.41,24.41,0,0,1,30.6,4.77A24.13,24.13,0,0,1,469.23,91a24.93,24.93,0,0,1,.17,11.26,24.45,24.45,0,0,1-4.5,9.6,24.53,24.53,0,0,1-23.7,9.19,24.25,24.25,0,0,1-10.92-5l.09,0-5.63,1-1.43.25-.47.07.51-.12,1.45-.29,5.53-1.12a.1.1,0,0,1,.09,0,24.17,24.17,0,0,0,34.1-4.34,23.91,23.91,0,0,0,4.39-9.42,24.5,24.5,0,0,0-.18-11A23.74,23.74,0,0,0,463.3,81a24,24,0,0,0-41,9.38,23.68,23.68,0,0,0-1,7.65,24.25,24.25,0,0,0,3.36,11.41.13.13,0,0,1,0,.16.12.12,0,0,1-.14,0h0l.19,0c-.59,2.55-1,4.52-1.37,5.89q-.22,1-.36,1.53C422.9,117.25,422.84,117.44,422.84,117.44Z" style="fill: rgb(38, 50, 56); transform-origin: 445.467px 96.9366px;" id="elh164ukytxm" class="animable"></path><polygon points="444.05 107.28 431.43 97.96 434.68 93.56 443.14 99.81 454.69 85.94 458.89 89.44 444.05 107.28" style="fill: rgb(22, 160, 133); transform-origin: 445.16px 96.61px;" id="el189auyvlzjkj" class="animable"></polygon></g><g id="freepik--Character--inject-45" class="animable" style="transform-origin: 376.96px 287.705px;"><path d="M426.6,172.6,428.45,202l-10.94-17.2-22.76-.43,5,9.07a169.33,169.33,0,0,0,16.8,22.1,65.39,65.39,0,0,0,8.85,8.13c3.77,2.69,8.77,5,13.76.72,7-5.9,4.79-15.28,2.73-27-2.3-13.05-3.45-25.63-3.45-25.63Z" style="fill: rgb(255, 191, 157); transform-origin: 419.338px 199.26px;" id="elhf4hhs1ia4w" class="animable"></path><path d="M429.45,156.15s-2.06-4.07-3.73-3.72-3.93,1.82-4.22,3.17.07,2.59.7,2.54a10.21,10.21,0,0,0,2.48-1.24l2.1,3-1,3.78-2.23,1.12-1.26-2.66.55-3s-1.49-1.29-2.36,1.09-1.87,6.69.52,8.8a72.88,72.88,0,0,0,6.91,5l10.9-.83,2.73-12.8s4.39-4.38,4.69-6.17.58-7.32.58-7.32a1.3,1.3,0,0,0-2.06.53,33.28,33.28,0,0,0-1.54,6l-3.66,3.47,1.57-15.7s-2.17-1.44-3.1,2.08-2,12.25-2.43,12.24-1.77,0-1.56-1.84-.26-15.82-.26-15.82-3.15.65-3,3.61,0,12.22-.1,12.92S429.45,156.15,429.45,156.15Z" style="fill: rgb(255, 191, 157); transform-origin: 433.161px 155.95px;" id="elqnolyi0xtct" class="animable"></path><path d="M430,213.28a23.81,23.81,0,0,1-1.28-5.59,24.33,24.33,0,0,1-.43-5.71,46.65,46.65,0,0,1,.95,5.63A46.45,46.45,0,0,1,430,213.28Z" style="fill: rgb(255, 154, 108); transform-origin: 429.134px 207.63px;" id="el4ft5d9ouz07" class="animable"></path><path d="M432.4,169.55c-.08,0-.24-.44-.62-1.09a7.31,7.31,0,0,0-1.93-2.16,7.12,7.12,0,0,0-2.64-1.22c-.73-.18-1.21-.19-1.21-.28a2.36,2.36,0,0,1,1.28-.09,6.22,6.22,0,0,1,4.83,3.58A2.28,2.28,0,0,1,432.4,169.55Z" style="fill: rgb(255, 154, 108); transform-origin: 429.202px 167.105px;" id="eli6ebdng76pg" class="animable"></path><path d="M413.25,439.55l5.92,24.19,10.19,17.8a2.54,2.54,0,0,1-1.1,3.56h0a2.55,2.55,0,0,1-2.33-.05c-4.62-2.54-21.56-11.94-21.89-13.74-.39-2.08-7.94-25.11-7.94-25.11Z" style="fill: rgb(69, 90, 100); transform-origin: 412.9px 462.454px;" id="el5mxu6owrn0g" class="animable"></path><path d="M428.26,485.1,403.6,469.69l.27,1a3.88,3.88,0,0,0,1.53,2.17c2,1.38,7.64,5.08,20.45,12.19a2.57,2.57,0,0,0,2.41,0Z" style="fill: rgb(38, 50, 56); transform-origin: 415.93px 477.52px;" id="elq89726du22g" class="animable"></path><g id="eldbc90w8w5po"><g style="opacity: 0.6; transform-origin: 405.976px 461.988px;" class="animable"><path d="M406.45,460.6a1.53,1.53,0,0,1,.93,1.84,1.48,1.48,0,0,1-1.81.94,1.64,1.64,0,0,1-1-1.95,1.54,1.54,0,0,1,2-.77" style="fill: rgb(255, 255, 255); transform-origin: 405.976px 461.988px;" id="el57gvkuwqakk" class="animable"></path></g></g><path d="M419.94,476.07a7.69,7.69,0,0,1,1.61-2.44,7.87,7.87,0,0,1,2.62-1.28c0-.06-.35-.16-.93-.09a3.87,3.87,0,0,0-2.05,1,4,4,0,0,0-1.23,1.91C419.82,475.7,419.87,476.06,419.94,476.07Z" style="fill: rgb(255, 255, 255); transform-origin: 422.02px 474.153px;" id="els1w8xvddcql" class="animable"></path><path d="M422.52,478.83c.14.07.7-.92,1.85-1.61a19.06,19.06,0,0,1,2.27-.93,2.85,2.85,0,0,0-2.56.47C422.78,477.55,422.38,478.8,422.52,478.83Z" style="fill: rgb(255, 255, 255); transform-origin: 424.567px 477.501px;" id="elc7yln7nu3tc" class="animable"></path><path d="M415.64,472.8a24.38,24.38,0,0,1,2.69-2.68,24,24,0,0,1,3.35-1.79,5.65,5.65,0,0,0-3.67,1.35A5.71,5.71,0,0,0,415.64,472.8Z" style="fill: rgb(255, 255, 255); transform-origin: 418.66px 470.565px;" id="eleq1fkh95yuc" class="animable"></path><path d="M413.23,465.59c.1.13,1.28-.79,3-1.31s3.2-.48,3.21-.65a5,5,0,0,0-3.37.12A5,5,0,0,0,413.23,465.59Z" style="fill: rgb(255, 255, 255); transform-origin: 416.335px 464.498px;" id="elqul0l09cdpd" class="animable"></path><path d="M411.31,458.53a12.51,12.51,0,0,1,3.08-1.45,12.73,12.73,0,0,1,3.41-.06c0-.06-.32-.29-1-.46a5.58,5.58,0,0,0-4.87,1.13C411.47,458.13,411.26,458.49,411.31,458.53Z" style="fill: rgb(255, 255, 255); transform-origin: 414.551px 457.467px;" id="elf8exz9509z6" class="animable"></path><path d="M414,455.75a2.13,2.13,0,0,0-.21-.92,6.49,6.49,0,0,0-1.37-2.19,2.89,2.89,0,0,0-1.56-1,1,1,0,0,0-1.06.53,1.61,1.61,0,0,0-.08,1.18,3.61,3.61,0,0,0,3.92,2.41,4.2,4.2,0,0,0,3.4-3.18,1.44,1.44,0,0,0-.25-1.19,1,1,0,0,0-1.16-.24,3.62,3.62,0,0,0-1.36,1.25,7.45,7.45,0,0,0-1.14,2.31,2.07,2.07,0,0,0-.14.93,11.6,11.6,0,0,1,1.59-3,3.16,3.16,0,0,1,1.21-1.06.53.53,0,0,1,.63.12,1,1,0,0,1,.12.79,3.72,3.72,0,0,1-3,2.72,3.13,3.13,0,0,1-3.36-2,1.23,1.23,0,0,1,0-.83.54.54,0,0,1,.58-.29,2.6,2.6,0,0,1,1.34.83A9.48,9.48,0,0,1,414,455.75Z" style="fill: rgb(255, 255, 255); transform-origin: 413.361px 453.427px;" id="el01oyu918b66q" class="animable"></path><path d="M378.52,440.18l-4.15,24.54-8.89,18.45a2.55,2.55,0,0,0,1.35,3.47h0a2.54,2.54,0,0,0,2.33-.22c4.42-2.85,20.62-13.44,20.82-15.25.24-2.1,6.1-25.59,6.1-25.59Z" style="fill: rgb(69, 90, 100); transform-origin: 380.654px 463.503px;" id="el3d4zkgr27v4" class="animable"></path><path d="M366.83,486.64l23.47-17.12-.2,1a3.77,3.77,0,0,1-1.37,2.27c-1.9,1.53-7.25,5.62-19.5,13.62a2.56,2.56,0,0,1-2.4.2Z" style="fill: rgb(38, 50, 56); transform-origin: 378.565px 478.169px;" id="elzdg27t5dt3" class="animable"></path><g id="elh9v4wy8xlfr"><g style="opacity: 0.6; transform-origin: 387.367px 462.03px;" class="animable"><path d="M386.81,460.67a1.54,1.54,0,0,0-.8,1.9,1.49,1.49,0,0,0,1.88.8,1.63,1.63,0,0,0,.83-2,1.54,1.54,0,0,0-2-.62" style="fill: rgb(255, 255, 255); transform-origin: 387.367px 462.03px;" id="elv11pajyaqrh" class="animable"></path></g></g><path d="M374.48,477.05a7.8,7.8,0,0,0-1.78-2.32,7.72,7.72,0,0,0-2.71-1.08c0-.06.34-.19.93-.16a3.87,3.87,0,0,1,2.11.81,4,4,0,0,1,1.36,1.81C374.57,476.67,374.54,477,374.48,477.05Z" style="fill: rgb(255, 255, 255); transform-origin: 372.258px 475.268px;" id="elef01e0lhm8l" class="animable"></path><path d="M372.11,480c-.14.09-.77-.86-2-1.47a20.32,20.32,0,0,0-2.33-.76,2.83,2.83,0,0,1,2.58.28C371.76,478.73,372.25,479.94,372.11,480Z" style="fill: rgb(255, 255, 255); transform-origin: 369.956px 478.793px;" id="elqn73owebs1s" class="animable"></path><path d="M378.53,473.48a24.58,24.58,0,0,0-2.88-2.47,26.51,26.51,0,0,0-3.46-1.55,5.75,5.75,0,0,1,3.76,1.09A5.63,5.63,0,0,1,378.53,473.48Z" style="fill: rgb(255, 255, 255); transform-origin: 375.36px 471.464px;" id="el59wd6gupxnj" class="animable"></path><path d="M380.41,466.13c-.09.13-1.33-.69-3.07-1.1s-3.22-.25-3.24-.41a4.94,4.94,0,0,1,3.36-.12A4.89,4.89,0,0,1,380.41,466.13Z" style="fill: rgb(255, 255, 255); transform-origin: 377.255px 465.203px;" id="elxp873p0h5he" class="animable"></path><path d="M381.82,459a8.07,8.07,0,0,0-6.57-1c0-.06.29-.31.92-.53a5.52,5.52,0,0,1,2.56-.2,5.43,5.43,0,0,1,2.37,1C381.63,458.57,381.86,458.91,381.82,459Z" style="fill: rgb(255, 255, 255); transform-origin: 378.537px 458.101px;" id="elrrcy7cx1ic" class="animable"></path><path d="M379,456.38a2.25,2.25,0,0,1,.14-.93,6.52,6.52,0,0,1,1.21-2.28,2.92,2.92,0,0,1,1.48-1.13,1,1,0,0,1,1.09.45,1.64,1.64,0,0,1,.17,1.18,3.6,3.6,0,0,1-3.73,2.67,4.19,4.19,0,0,1-3.62-2.92,1.47,1.47,0,0,1,.17-1.2,1,1,0,0,1,1.13-.33,3.67,3.67,0,0,1,1.45,1.15,7.39,7.39,0,0,1,1.3,2.22,2.34,2.34,0,0,1,.21.92,11.91,11.91,0,0,0-1.8-2.88,3.31,3.31,0,0,0-1.29-1,.54.54,0,0,0-.62.17,1,1,0,0,0-.06.8,3.75,3.75,0,0,0,3.17,2.5,3.14,3.14,0,0,0,3.2-2.23,1.2,1.2,0,0,0-.09-.83.55.55,0,0,0-.6-.25,2.59,2.59,0,0,0-1.27.93A9.55,9.55,0,0,0,379,456.38Z" style="fill: rgb(255, 255, 255); transform-origin: 379.407px 454.106px;" id="el22rai5fd306" class="animable"></path><path d="M405.61,241.57s25.14,21.63,24.85,52.91-13.15,47.65-20.17,85.95-14.87,80.12-14.87,80.12L373,455.77s5.73-61,6.31-82.06,5.26-77.83,5.26-77.83l-9.65-37.65Z" style="fill: rgb(38, 50, 56); transform-origin: 401.731px 351.06px;" id="elpsamta4hxzg" class="animable"></path><path d="M351,259.81s-6.88,37.68,5.09,70.13c10.59,28.74,41.07,130.57,41.07,130.57l21.42-6.4-15-70.8S387.49,295.88,386,295.88s-11.12-37.65-11.12-37.65Z" style="fill: rgb(38, 50, 56); transform-origin: 383.806px 359.37px;" id="elxmiwxdbtohg" class="animable"></path><path d="M384.12,289.72a8.93,8.93,0,0,1-2.23-.44c-1.35-.36-3.21-.93-5.22-1.67s-3.78-1.52-5.05-2.13a9,9,0,0,1-2-1.11,10.71,10.71,0,0,1,2.13.77c1.3.53,3.09,1.24,5.08,2s3.82,1.36,5.15,1.8A11.52,11.52,0,0,1,384.12,289.72Z" style="fill: rgb(69, 90, 100); transform-origin: 376.87px 287.045px;" id="elyi72ot66xp" class="animable"></path><path d="M396.43,278.94s-.18.25-.55.73l-1.66,2.11-6.48,8.12,0,0L374.85,437.71q-.81,9.18-1.6,18.08l-.2-.27,22.42,4.78-.3.2c7.44-39,13.76-72.09,17.81-93.33h0c2.4-8,4.28-14.32,5.57-18.64q1-3.21,1.48-4.91c.17-.54.3-1,.4-1.25s.14-.42.14-.42,0,.14-.11.43l-.35,1.27c-.33,1.13-.8,2.78-1.42,4.93-1.26,4.32-3.1,10.64-5.43,18.67v0c-4,21.25-10.25,54.39-17.59,93.37l-.05.26-.25-.06L372.94,456l-.23,0,0-.22q.79-8.91,1.6-18.09c5.91-66.06,11-122.87,13.22-147.83v0l0,0,6.56-8.06,1.71-2.08C396.22,279.17,396.43,278.94,396.43,278.94Z" style="fill: rgb(69, 90, 100); transform-origin: 396.64px 369.91px;" id="eloc81qsct19" class="animable"></path><polygon points="349.46 161.6 361.13 160.26 385.39 163.4 396.53 168.49 381.41 181.31 361.61 177.95 352.9 172.49 349.46 161.6" style="fill: rgb(255, 191, 157); transform-origin: 372.995px 170.785px;" id="elusrq0u6vp1h" class="animable"></polygon><path d="M369.52,96c5.57-.94,10.47,1.2,15.17,4.34A28,28,0,0,1,395,113.52,27.61,27.61,0,0,1,396,131a22.09,22.09,0,0,1-10.88,13.54c-7.25,3.68-16.52,2.4-23-2.51s-10.2-13-10.51-21.13a26.92,26.92,0,0,1,4.25-16A20.48,20.48,0,0,1,369.52,96" style="fill: rgb(38, 50, 56); transform-origin: 374.27px 121.219px;" id="ellne24g7cgxc" class="animable"></path><path d="M385.36,115c-.81-2.14-.49-4.52-.82-6.78-.71-5-4.72-9-9.35-10.9-4.32-1.81-9.58-1.41-14.78.27a19.88,19.88,0,0,0-9.29,6.05,15.62,15.62,0,0,0-2.87,14l25.46-3.7a28.37,28.37,0,0,0,7.71,5.07,5.22,5.22,0,0,0,2.66.43,2.38,2.38,0,0,0,2-1.64C386.29,116.85,385.72,115.9,385.36,115Z" style="fill: rgb(38, 50, 56); transform-origin: 366.898px 107.8px;" id="elfufst7kpw5e" class="animable"></path><path d="M359.87,104.6l22.22,4.7a4.17,4.17,0,0,1,3.88,4.07l-.27,48.1a15,15,0,0,1-3.13,9.07l-2.12,2.73c-4.84,6.23-14.63,5.61-18.32-1.36a5.52,5.52,0,0,1-.51-1.26c-.07-.44-.19-.72-.21-1.09l-.42-4.69c-.22-4.28-.25-8.63-.25-8.59s-9.1-1.15-11.43-12.87c-1.15-5.83-1.23-15.46-1-23.33C348.44,113,352.79,104.12,359.87,104.6Z" style="fill: rgb(255, 191, 157); transform-origin: 367.088px 141.075px;" id="elwdte49xrzql" class="animable"></path><path d="M353.16,129.1a1.51,1.51,0,0,0,1.52,1.47,1.44,1.44,0,0,0,1.5-1.42,1.51,1.51,0,0,0-1.51-1.47A1.45,1.45,0,0,0,353.16,129.1Z" style="fill: rgb(38, 50, 56); transform-origin: 354.67px 129.125px;" id="eld9ld9oh0r49" class="animable"></path><path d="M350.55,125c.19.19,1.3-.71,2.93-.76s2.85.7,3,.5-.12-.44-.65-.8a4.18,4.18,0,0,0-2.43-.65,4,4,0,0,0-2.33.86C350.61,124.55,350.45,124.91,350.55,125Z" style="fill: rgb(38, 50, 56); transform-origin: 353.521px 124.156px;" id="elkwy78rchpap" class="animable"></path><path d="M367.75,128.74a1.51,1.51,0,0,0,1.51,1.47,1.45,1.45,0,0,0,1.51-1.43,1.51,1.51,0,0,0-1.52-1.47A1.45,1.45,0,0,0,367.75,128.74Z" style="fill: rgb(38, 50, 56); transform-origin: 369.26px 128.76px;" id="el72kz4hxq8tm" class="animable"></path><path d="M366,124.6c.19.19,1.31-.7,2.94-.76s2.85.71,3,.5-.12-.44-.66-.8a4.16,4.16,0,0,0-2.43-.64,4,4,0,0,0-2.33.85C366.06,124.15,365.9,124.52,366,124.6Z" style="fill: rgb(38, 50, 56); transform-origin: 368.976px 123.761px;" id="elgznqniz49is" class="animable"></path><path d="M361.12,137a10.51,10.51,0,0,0-2.66-.38c-.42,0-.82-.09-.9-.37a2.12,2.12,0,0,1,.23-1.24c.35-1,.72-2.1,1.11-3.22,1.53-4.57,2.62-8.32,2.43-8.38s-1.57,3.6-3.1,8.17l-1.06,3.23a2.37,2.37,0,0,0-.15,1.64,1.07,1.07,0,0,0,.71.58,3.15,3.15,0,0,0,.71.07A11.13,11.13,0,0,0,361.12,137Z" style="fill: rgb(38, 50, 56); transform-origin: 359.145px 130.274px;" id="el91e1n23yxqh" class="animable"></path><path d="M360.74,156.28a30.05,30.05,0,0,0,15.63-4.83s-3.65,8.32-15.5,7.67Z" style="fill: rgb(255, 154, 108); transform-origin: 368.555px 155.303px;" id="ela6xyuymxcc" class="animable"></path><path d="M362,140.87a2.93,2.93,0,0,1,2.58-1.19,2.68,2.68,0,0,1,1.89.92,1.7,1.7,0,0,1,.2,1.94,2,2,0,0,1-2.11.62,6.34,6.34,0,0,1-2.13-1.16,2,2,0,0,1-.48-.47.53.53,0,0,1,0-.6" style="fill: rgb(255, 154, 108); transform-origin: 364.371px 141.46px;" id="ele2ov4mr9g4w" class="animable"></path><path d="M366,137.92c-.27,0-.2,1.76-1.66,3.07s-3.35,1.19-3.36,1.44.43.33,1.23.32a4.43,4.43,0,0,0,2.8-1.1,3.87,3.87,0,0,0,1.29-2.58C366.28,138.33,366.07,137.9,366,137.92Z" style="fill: rgb(38, 50, 56); transform-origin: 363.64px 140.335px;" id="elzupemiystbo" class="animable"></path><path d="M366.09,119.77c.18.44,1.8.16,3.71.32s3.49.62,3.72.21c.11-.2-.18-.6-.81-1a6.52,6.52,0,0,0-5.67-.4C366.35,119.2,366,119.56,366.09,119.77Z" style="fill: rgb(38, 50, 56); transform-origin: 369.809px 119.45px;" id="elb6l8fz2gugp" class="animable"></path><path d="M350.74,117.86c.3.36,1.41-.07,2.76-.14s2.5.15,2.74-.24c.11-.19-.08-.56-.6-.89a3.81,3.81,0,0,0-2.26-.52,3.86,3.86,0,0,0-2.17.83C350.75,117.3,350.61,117.69,350.74,117.86Z" style="fill: rgb(38, 50, 56); transform-origin: 353.482px 117.029px;" id="elomqr792mcr" class="animable"></path><path d="M389.44,111.54c-2.31-6.77-12.37-16-19.49-15.35l-11.25,7.06a11,11,0,0,0,7.63,8.26c2,.57,4.45.69,5.68,2.4s.6,4.33,1.77,6.13c1.63,2.5,5.93,2.29,7.17,5,.54,1.19.3,2.62.86,3.79.75,1.57,4.79,3.49,6.43,2.93s1.59-3.37,2.1-4.86a7.76,7.76,0,0,0,.14-5.23C389.69,118.35,390.54,114.77,389.44,111.54Z" style="fill: rgb(38, 50, 56); transform-origin: 374.783px 114.008px;" id="el6f3oywd0imp" class="animable"></path><path d="M383.39,133.25c0-.88.9-3,1.77-3.16,2.3-.45,6.48-.42,6.75,5.46.36,8-7.78,6.74-7.81,6.51S383.5,136.28,383.39,133.25Z" style="fill: rgb(255, 191, 157); transform-origin: 387.656px 136.095px;" id="el5thr5mr7o4m" class="animable"></path><path d="M386.42,138.91s.14.09.38.19a1.42,1.42,0,0,0,1.05,0c.84-.35,1.49-1.73,1.46-3.18a4.56,4.56,0,0,0-.48-2,1.6,1.6,0,0,0-1.1-1,.72.72,0,0,0-.81.42c-.1.23,0,.38-.08.4s-.18-.13-.13-.46a.92.92,0,0,1,.29-.52,1.05,1.05,0,0,1,.77-.24,2,2,0,0,1,1.52,1.18,4.69,4.69,0,0,1,.58,2.22c0,1.62-.73,3.17-1.88,3.56a1.47,1.47,0,0,1-1.29-.15C386.44,139.1,386.39,138.92,386.42,138.91Z" style="fill: rgb(255, 154, 108); transform-origin: 388.141px 136.04px;" id="el5onjs7nmav3" class="animable"></path><path d="M361,100.82c-.74,3.27-5.72,7.47-7.9,10-4.16,4.86-5,6.47-4.95,17.34-2-3.75-3.47-7.43-3.32-11.67A17.51,17.51,0,0,1,349.53,105,13.63,13.63,0,0,1,361,100.82" style="fill: rgb(38, 50, 56); transform-origin: 352.91px 114.445px;" id="elrfyyp3o25z" class="animable"></path><path d="M381.17,91.66a13.27,13.27,0,0,1,7-2.91,16.22,16.22,0,0,1,10.6,2.11,11.51,11.51,0,0,1,5.53,8.51,9.6,9.6,0,0,1-4.49,8.86,16.08,16.08,0,0,0,6.14,4.6,4.73,4.73,0,0,1-3.38,1.46,14.38,14.38,0,0,1-3.8-.46,6.56,6.56,0,0,0,3.34,3.07,12.22,12.22,0,0,1-6.18-.9,24.34,24.34,0,0,1-5.32-3.16,40.68,40.68,0,0,1-12.19-13.62A9.85,9.85,0,0,1,381.17,91.66Z" style="fill: rgb(38, 50, 56); transform-origin: 392.172px 102.782px;" id="elmk55laksgaj" class="animable"></path><path d="M382.92,143.23a3.5,3.5,0,1,0,3.49-3.5A3.5,3.5,0,0,0,382.92,143.23Z" style="fill: rgb(69, 90, 100); transform-origin: 386.42px 143.23px;" id="elppz5hqwyq9j" class="animable"></path><path d="M392.41,109.83c-3.73-7-9-11.17-14.05-12.84" style="fill: rgb(38, 50, 56); transform-origin: 385.385px 103.41px;" id="elewtmdwvr5h" class="animable"></path><path d="M378.36,97a6.82,6.82,0,0,0,.71.3c.45.19,1.11.47,1.89.87a24.56,24.56,0,0,1,5.55,4,30.53,30.53,0,0,1,4.39,5.26c.47.74.86,1.34,1.1,1.77a4.73,4.73,0,0,0,.41.65,3.73,3.73,0,0,0-.33-.69c-.22-.45-.58-1.06-1-1.82a27.93,27.93,0,0,0-4.36-5.35A23,23,0,0,0,381,98a17.71,17.71,0,0,0-1.93-.8A3.71,3.71,0,0,0,378.36,97Z" style="fill: rgb(69, 90, 100); transform-origin: 385.385px 103.425px;" id="elprgakg63rpj" class="animable"></path><path d="M397.11,116l-.1,0-.3.08c-.27.09-.66.18-1.17.3a18.47,18.47,0,0,1-4.38.39,23.55,23.55,0,0,1-6.43-1.14,42.57,42.57,0,0,1-7.33-3.23c-2.5-1.36-4.85-2.74-6.93-4.07a44.69,44.69,0,0,1-5.26-3.9,28.05,28.05,0,0,1-3.09-3.15c-.34-.4-.58-.72-.75-.94l-.2-.24c0-.06-.07-.09-.07-.08a.44.44,0,0,0,0,.09l.18.26c.16.23.39.56.72,1a25.83,25.83,0,0,0,3.05,3.22,43,43,0,0,0,5.26,4c2.08,1.35,4.42,2.73,6.93,4.1a41.25,41.25,0,0,0,7.38,3.23,23.37,23.37,0,0,0,6.48,1.1,17.41,17.41,0,0,0,4.41-.47,11.46,11.46,0,0,0,1.16-.34l.3-.11Z" style="fill: rgb(69, 90, 100); transform-origin: 379.104px 108.521px;" id="eli3na04eo42c" class="animable"></path><path d="M391.21,165.39c.83.2,16.26,3.29,20,6.38s11.32,18.51,11.32,18.51l-17.88,16.26L402.12,201l-1.44,29.43s10.75,13.73,10.15,15.08a24.51,24.51,0,0,1-2.68,4.47A32.67,32.67,0,0,1,396,259.79c-9.43,4.49-29.52,11.65-45.82,1l-3.92-26.72s-9.57-18.12-9.57-28.4c0-2.34-.08-6,.16-10.13.84-14.13,2.92-34.73,2.92-34.73h13.79s9.44,16,21.7,13S391.21,165.39,391.21,165.39Z" style="fill: rgb(22, 160, 133); transform-origin: 379.604px 213.575px;" id="eldb4nfsun629" class="animable"></path><path d="M339.77,160.86c-7.24,1.2-12.26,7.21-21.26,21.31L339.77,195Z" style="fill: rgb(22, 160, 133); transform-origin: 329.14px 177.93px;" id="el4txs1prgwig" class="animable"></path><path d="M395.24,235.14a4,4,0,0,1-.83.7c-.55.42-1.37,1-2.4,1.71a87.46,87.46,0,0,1-8.37,4.95,85.1,85.1,0,0,1-8.89,4c-1.16.44-2.12.77-2.78,1a3.88,3.88,0,0,1-1.05.27,5.13,5.13,0,0,1,1-.46l2.72-1.12c2.28-1,5.42-2.35,8.78-4.09s6.3-3.48,8.41-4.79l2.49-1.57A4.37,4.37,0,0,1,395.24,235.14Z" style="fill: rgb(38, 50, 56); transform-origin: 383.08px 241.455px;" id="elm1omq4s4yci" class="animable"></path><path d="M403.82,183a3.9,3.9,0,0,1,.09.93c0,.6,0,1.46,0,2.54,0,2.14-.17,5.1-.51,8.36s-.82,6.19-1.24,8.29c-.21,1.05-.4,1.9-.55,2.48a3.12,3.12,0,0,1-.28.89,28.27,28.27,0,0,1,.47-3.43c.32-2.12.74-5,1.08-8.28s.54-6.19.66-8.33A26.18,26.18,0,0,1,403.82,183Z" style="fill: rgb(38, 50, 56); transform-origin: 402.621px 194.745px;" id="el5pb582fikjo" class="animable"></path><path d="M339.77,175.55a4.66,4.66,0,0,1-.15,1.15c-.16.84-.36,1.87-.59,3.09-.5,2.61-1.18,6.22-1.66,10.24a97.59,97.59,0,0,0-.65,10.34c0,1.25,0,2.3,0,3.15a5.32,5.32,0,0,1,0,1.16,4.83,4.83,0,0,1-.16-1.15c-.07-.74-.13-1.82-.17-3.15a72.56,72.56,0,0,1,.49-10.41,101.65,101.65,0,0,1,1.82-10.25c.3-1.3.56-2.35.75-3.07A5,5,0,0,1,339.77,175.55Z" style="fill: rgb(38, 50, 56); transform-origin: 338.069px 190.115px;" id="eltmpbwt8mpla" class="animable"></path><path d="M326.49,209.74l9.48-17-15.27-9.24c-.87.87-9,16.44-10.91,20-4.36,8.15-2.85,14,.61,16.28,4.83,3.24,40.72,24.49,40.72,24.49l5.33-8.14S328.19,211.46,326.49,209.74Z" style="fill: rgb(255, 191, 157); transform-origin: 331.78px 213.885px;" id="elsqjr9scc4am" class="animable"></path><path d="M355.2,235.22s4.77,3.19,6.78,7a132.7,132.7,0,0,1,5.65,13.56c.12.63-.63,10.17-.63,10.17l-3.27,7.79s-2.26.25-1.13-2.89a49.48,49.48,0,0,0,1.64-5.44l-.38-6.36-1.26,6.36-5.77,8.33a2.28,2.28,0,0,1-1.26-3.14c.88-2.39,2.51-6.66,2.51-6.66l-4.27,5.28a1.57,1.57,0,0,1-1.25-2.14,31,31,0,0,1,1-3.14s-1.93.26-1.09-1.75a22.78,22.78,0,0,0,1.22-4l-.5-6s-2.77-5.15-3-8S355.2,235.22,355.2,235.22Z" style="fill: rgb(255, 191, 157); transform-origin: 358.913px 254.482px;" id="elh5nlbmvkuov" class="animable"></path></g><defs>     <filter id="active" height="200%">         <feMorphology in="SourceAlpha" result="DILATED" operator="dilate" radius="2"></feMorphology>                <feFlood flood-color="#32DFEC" flood-opacity="1" result="PINK"></feFlood>        <feComposite in="PINK" in2="DILATED" operator="in" result="OUTLINE"></feComposite>        <feMerge>            <feMergeNode in="OUTLINE"></feMergeNode>            <feMergeNode in="SourceGraphic"></feMergeNode>        </feMerge>    </filter>    <filter id="hover" height="200%">        <feMorphology in="SourceAlpha" result="DILATED" operator="dilate" radius="2"></feMorphology>                <feFlood flood-color="#ff0000" flood-opacity="0.5" result="PINK"></feFlood>        <feComposite in="PINK" in2="DILATED" operator="in" result="OUTLINE"></feComposite>        <feMerge>            <feMergeNode in="OUTLINE"></feMergeNode>            <feMergeNode in="SourceGraphic"></feMergeNode>        </feMerge>            <feColorMatrix type="matrix" values="0   0   0   0   0                0   1   0   0   0                0   0   0   0   0                0   0   0   1   0 "></feColorMatrix>    </filter></defs></svg>